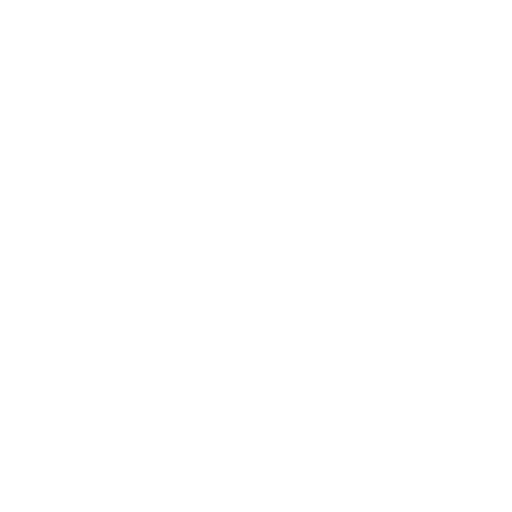
t = 0.00 s
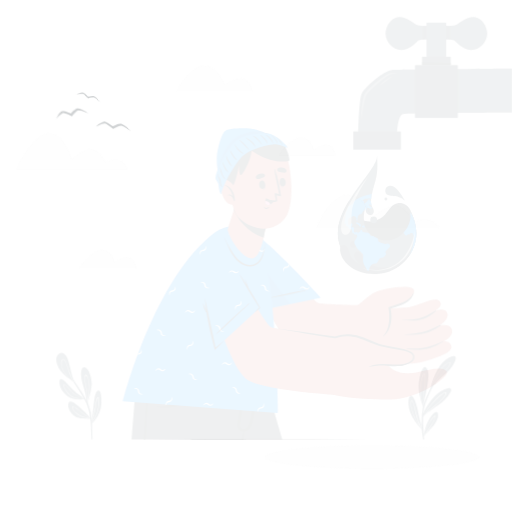
t = 0.15 s
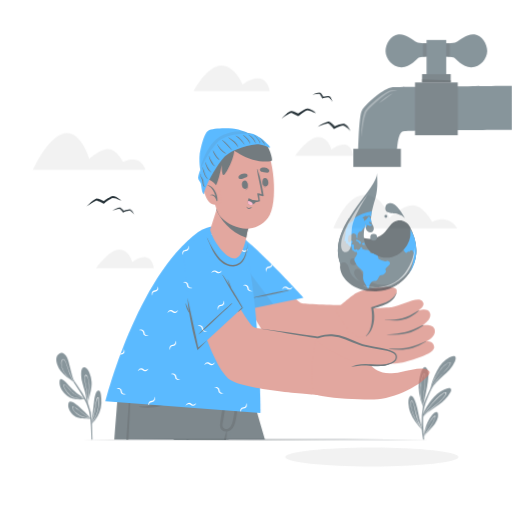
t = 0.45 s
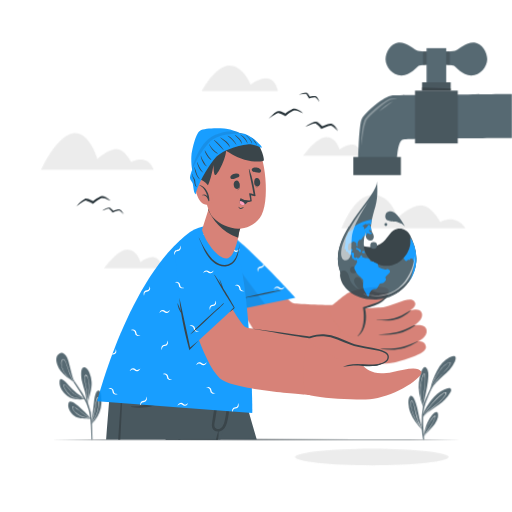
t = 0.60 s
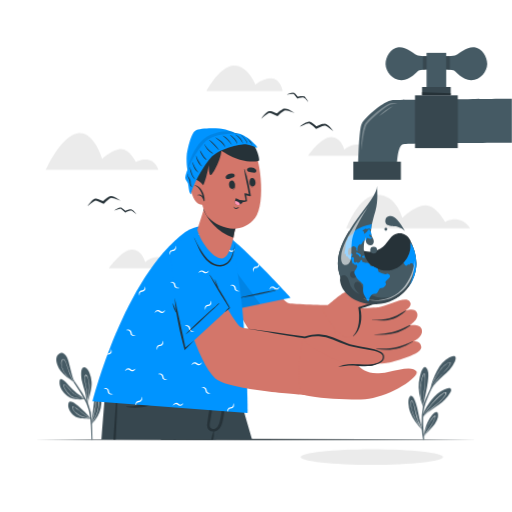
t = 0.80 s
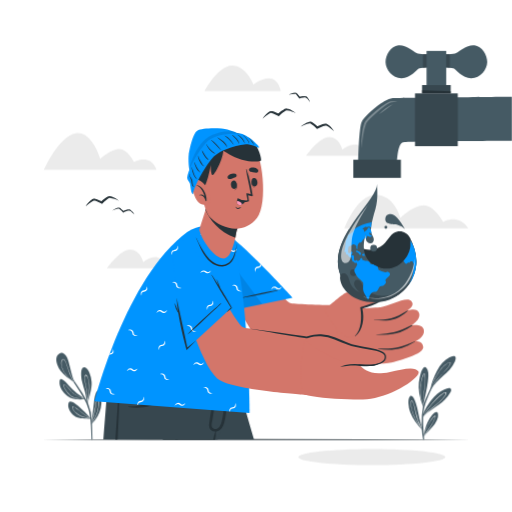
t = 1.00 s

The animated SVG that drew these frames (rendered in a browser with its animation timeline set to each time). Animation: 7 CSS @keyframes rules; one cycle of 1.00 s.

<svg class="animated" id="freepik_stories-world-water-day" xmlns="http://www.w3.org/2000/svg" viewBox="0 0 500 500" version="1.1" xmlns:xlink="http://www.w3.org/1999/xlink" xmlns:svgjs="http://svgjs.com/svgjs"><style>svg#freepik_stories-world-water-day:not(.animated) .animable {opacity: 0;}svg#freepik_stories-world-water-day.animated #freepik--background-complete--inject-58 {animation: 1s 1 forwards cubic-bezier(.36,-0.01,.5,1.38) slideLeft;animation-delay: 0s;}svg#freepik_stories-world-water-day.animated #freepik--Shadow--inject-58 {animation: 1s 1 forwards cubic-bezier(.36,-0.01,.5,1.38) zoomOut;animation-delay: 0s;}svg#freepik_stories-world-water-day.animated #freepik--Plant--inject-58 {animation: 1s 1 forwards cubic-bezier(.36,-0.01,.5,1.38) fadeIn;animation-delay: 0s;}svg#freepik_stories-world-water-day.animated #freepik--Table--inject-58 {animation: 1s 1 forwards cubic-bezier(.36,-0.01,.5,1.38) zoomIn;animation-delay: 0s;}svg#freepik_stories-world-water-day.animated #freepik--Character--inject-58 {animation: 1s 1 forwards cubic-bezier(.36,-0.01,.5,1.38) slideRight;animation-delay: 0s;}svg#freepik_stories-world-water-day.animated #freepik--drop-of-water--inject-58 {animation: 1s 1 forwards cubic-bezier(.36,-0.01,.5,1.38) slideDown;animation-delay: 0s;}svg#freepik_stories-world-water-day.animated #freepik--Birds--inject-58 {animation: 1s 1 forwards cubic-bezier(.36,-0.01,.5,1.38) lightSpeedLeft;animation-delay: 0s;}svg#freepik_stories-world-water-day.animated #freepik--Faucet--inject-58 {animation: 1s 1 forwards cubic-bezier(.36,-0.01,.5,1.38) slideDown;animation-delay: 0s;}            @keyframes slideLeft {                0% {                    opacity: 0;                    transform: translateX(-30px);                }                100% {                    opacity: 1;                    transform: translateX(0);                }            }                    @keyframes zoomOut {                0% {                    opacity: 0;                    transform: scale(1.5);                }                100% {                    opacity: 1;                    transform: scale(1);                }            }                    @keyframes fadeIn {                0% {                    opacity: 0;                }                100% {                    opacity: 1;                }            }                    @keyframes zoomIn {                0% {                    opacity: 0;                    transform: scale(0.5);                }                100% {                    opacity: 1;                    transform: scale(1);                }            }                    @keyframes slideRight {                0% {                    opacity: 0;                    transform: translateX(30px);                }                100% {                    opacity: 1;                    transform: translateX(0);                }            }                    @keyframes slideDown {                0% {                    opacity: 0;                    transform: translateY(-30px);                }                100% {                    opacity: 1;                    transform: translateY(0);                }            }                    @keyframes lightSpeedLeft {              from {                transform: translate3d(-50%, 0, 0) skewX(20deg);                opacity: 0;              }              60% {                transform: skewX(-10deg);                opacity: 1;              }              80% {                transform: skewX(2deg);              }              to {                opacity: 1;                transform: translate3d(0, 0, 0);              }            }        </style><g id="freepik--background-complete--inject-58" class="animable" style="transform-origin: 250px 162.997px;"><path d="M457.25,223H336.31s12-32.75,30.44-32.75S391,212.83,391,212.83s12.45-12.29,22.68-12.29,19.12,16.23,19.12,16.23S447.25,208.05,457.25,223Z" style="fill: rgb(235, 235, 235); transform-origin: 396.78px 206.625px;" id="elp59je2cxac" class="animable"></path><path d="M355.43,152H298.9s12.63-18.3,22.58-18.3,12.89,12.2,12.89,12.2,7-5.69,13.53-4.68S355.43,152,355.43,152Z" style="fill: rgb(235, 235, 235); transform-origin: 327.165px 142.85px;" id="elcr1l7rgg0hf" class="animable"></path><path d="M160.92,262H104.4S117,243.66,127,243.66s12.89,12.2,12.89,12.2,7-5.7,13.53-4.68S160.92,262,160.92,262Z" style="fill: rgb(235, 235, 235); transform-origin: 132.66px 252.83px;" id="elkeo8sd30cng" class="animable"></path><path d="M152.84,165.82H42.75S57.82,132.16,74,130.05s23.84,25,23.84,25,10.41-9.59,18.59-9.59,14.49,12.62,14.49,12.62S147.23,149.46,152.84,165.82Z" style="fill: rgb(235, 235, 235); transform-origin: 97.795px 147.876px;" id="ela3qxerznnh9" class="animable"></path><path d="M274.15,88.78H199.77S212.55,64.39,226.41,64s21.14,18.45,21.14,18.45S269.11,65.19,274.15,88.78Z" style="fill: rgb(235, 235, 235); transform-origin: 236.96px 76.387px;" id="eltu23dt5vjze" class="animable"></path></g><g id="freepik--Shadow--inject-58" class="animable" style="transform-origin: 363.115px 446.285px;"><path d="M434.92,446.29c0,4.34-32.15,7.86-71.8,7.86s-71.81-3.52-71.81-7.86,32.15-7.87,71.81-7.87S434.92,441.94,434.92,446.29Z" style="fill: rgb(235, 235, 235); transform-origin: 363.115px 446.285px;" id="eldb0bca6gtbg" class="animable"></path></g><g id="freepik--Plant--inject-58" class="animable" style="transform-origin: 249.993px 387.051px;"><path d="M82.66,389.94c-5.71.2-12.08.52-16.81-3.18-4.37-3.42-8.27-8.52-7.69-14.37.17-1.67.55-2.7,2.34-2,2.72,1.08,4.82,4.09,6.71,6.2a58.61,58.61,0,0,0,7.92,7.51c2,1.56,4.23,2.91,6.3,4.42l.78.57.29.22h.16a.28.28,0,0,1,.24.12.32.32,0,0,1-.24.48Z" style="fill: rgb(69, 90, 100); transform-origin: 70.5233px 380.108px;" id="el1k45xdm01s3" class="animable"></path><path d="M82.94,389.56c-5-.09-10.44.14-14.45-3.27a23.31,23.31,0,0,1-4.67-5.66c-.58-.95-2.32-3.77-1.6-4.89,1.31-2,7.29,6.24,8.12,7a24.6,24.6,0,0,0,11.09,5.76l.78.57a27.31,27.31,0,0,1-8.33-3.2c-3.57-2.12-5.55-5.26-8.34-8.2-.6-.64-2.42-2.77-3.1-1.44-.45.87,1.23,3.63,1.59,4.22a23.13,23.13,0,0,0,4.41,5.39c4,3.5,9.4,3.37,14.46,3.58A.3.3,0,0,1,82.94,389.56Z" style="fill: rgb(255, 255, 255); transform-origin: 72.4941px 382.494px;" id="elkqz5ty0659r" class="animable"></path><path d="M85.81,393.42c0,.22-.09.44-.14.66v0a.19.19,0,0,1-.11.12.25.25,0,0,1-.3-.12.15.15,0,0,1,0-.13l0-.09.06-.2h0s0-.05,0-.07c-1-3.78-1.4-7.71-2.47-11.49-1-3.61-2.28-7.15-3-10.83-.46-2.33-2.07-14,3.06-12.53,2.28.65,3.84,3.94,4.7,5.91A23.89,23.89,0,0,1,89.48,373C89.86,380.14,87.25,386.61,85.81,393.42Z" style="fill: rgb(69, 90, 100); transform-origin: 84.3817px 376.413px;" id="elnuqvhqgay6e" class="animable"></path><path d="M87.46,378.91a28.1,28.1,0,0,0-.83-7.91c-.23-.89-1.34-5.18-2.8-5.07-.93.06-1.09,1.91-1.17,2.52-.33,2.59.51,5.24,1,7.77a106,106,0,0,1,1.89,15.56c0,.33-.1.67-.13,1s-.07.55-.11.83a2.4,2.4,0,0,0,0,.28l0,.22a.24.24,0,0,0,.3.12l.09-.64c0,.18,0,.34,0,.52,0,0,0,0,0,0,0-.18.07-.36.1-.54l0-.12c0-.29,0-.58,0-.87A116.48,116.48,0,0,0,87.46,378.91Zm-1.74,11.77c-.14-3.06-.44-6.11-.88-9.13-.34-2.45-.8-4.86-1.32-7.27a25.17,25.17,0,0,1-.65-4.13c-.05-1.06.11-5,2.13-2.56,1.46,1.77,1.82,5.54,2,7.71a38.84,38.84,0,0,1-.14,7.23C86.58,385.26,86.13,388,85.72,390.68Z" style="fill: rgb(255, 255, 255); transform-origin: 85.0325px 380.087px;" id="elm2yn5duqa9a" class="animable"></path><path d="M88.89,409.09h0l-.21,0c-5.22-.26-12.18.23-16.52-3.23-3.21-2.55-6.36-7.6-5.35-11.87,1.15-4.83,7.67,1,9.39,2.36A159.59,159.59,0,0,1,89,408.83l.07.09v0C89.11,409,89,409.07,88.89,409.09Z" style="fill: rgb(69, 90, 100); transform-origin: 77.8482px 400.599px;" id="el55stehheqkp" class="animable"></path><path d="M89.07,408.94l-.91-.56c-3.43-2.16-6.78-4.48-10-6.95-.82-.62-6.7-5.85-7.58-4-.53,1.13,1.41,3.43,2,4.21a16.15,16.15,0,0,0,4,3.55c3.48,2.17,7.71,2.63,11.65,3.68a5.54,5.54,0,0,1,.55.14l.1.06h0C89,409.07,89.11,409,89.07,408.94Zm-10.34-3a16.33,16.33,0,0,1-4.5-3.05c-.88-.83-4-4-3.15-5.24.44-.68.8-.32,1.63.09a9.4,9.4,0,0,1,1.11.64c.88.57,1.68,1.24,2.5,1.89,1.43,1.15,2.88,2.26,4.37,3.34,2.43,1.77,4.92,3.43,7.47,5C85,407.69,81.72,407.31,78.73,406Z" style="fill: rgb(255, 255, 255); transform-origin: 79.7838px 403.053px;" id="el3k0nnj6gb9j" class="animable"></path><path d="M98.43,398.33a31,31,0,0,1-9,15.64l-.1.06a.26.26,0,0,1-.27-.1.22.22,0,0,1,0-.3l.26-.27c.87-7.1,1.82-14.16,2.55-21.28.17-1.68,1.49-12.36,4.77-10.62,2,1.07,2.16,5.45,2.33,7.42A31.26,31.26,0,0,1,98.43,398.33Z" style="fill: rgb(69, 90, 100); transform-origin: 94.0558px 397.653px;" id="elplgd0x4yfr" class="animable"></path><path d="M96.53,388.82c-.18-.6-.49-1.21-1.15-.79-1.27.79-1.78,5.82-2,7.21-.88,5.72-2.23,11.23-3.61,16.84-.12.47-.23.94-.35,1.42l-.32.43a.22.22,0,0,0,.27.09,1,1,0,0,1,0-.14l.43-.57h0A36.61,36.61,0,0,0,95,403.22a35,35,0,0,0,1.52-7C96.79,394,97.2,391,96.53,388.82Zm-6.7,24.1c-.06.1-.13.18-.2.28q.11-.29.18-.57a104.22,104.22,0,0,0,3.2-13c.38-2.24.62-4.5,1.08-6.72.19-.94.65-3.62,1.43-4.05s.76.61.84,1.21c.06.43.06,1.22.07,1.63A36,36,0,0,1,89.83,412.92Z" style="fill: rgb(255, 255, 255); transform-origin: 92.9968px 400.963px;" id="elilwkga9ixc" class="animable"></path><path d="M90.34,429.28h-1l-.06-2.75c-.13-3.71-.28-7.42-.5-11.13-.12-2.12-.28-4.22-.5-6.3a1.48,1.48,0,0,1,0-.21c0-.17,0-.34-.07-.51a5.17,5.17,0,0,0-.07-.55,44.89,44.89,0,0,0-3.58-13.64c-.67-1.44-1.39-2.85-2.15-4.25l-.23-.4a.27.27,0,0,0-.06-.1c-.07-.15-.15-.28-.23-.42s-.11-.2-.18-.31c-2.41-4.25-5.18-8.31-7.8-12.41-.75-1.16-1.5-2.34-2.24-3.52a2.39,2.39,0,0,1-.13-.21c-.06-.08-.11-.17-.17-.26-3.29-5.2-6.53-10.44-9.95-15.54-.13-.18.18-.35.3-.17,2.31,3.39,4.7,6.71,7.08,10.06.31.44.62.9.94,1.34.63.88,1.25,1.76,1.87,2.65,1.24,1.77,2.46,3.54,3.66,5.34a149.41,149.41,0,0,1,9.61,15.55c.21.41.4.82.6,1.23s.25.52.35.77.28.6.41.9a48.1,48.1,0,0,1,3.51,16.45c0,.39.06.79.08,1.19,0,.17,0,.36,0,.55s0,.19,0,.29,0,.25,0,.38h0v.28c0,.34,0,.67.05,1,.15,3.71.25,7.42.33,11.12C90.25,426.91,90.3,428.09,90.34,429.28Z" style="fill: rgb(69, 90, 100); transform-origin: 75.8644px 392.902px;" id="el6rp2mbgykqc" class="animable"></path><path d="M59.17,362.07c-2.86-3.84-6.53-11.78-2.31-15.9a4.48,4.48,0,0,1,6-.44c2.23,1.61,3.23,4.65,4,7.17,1.93,6.73,3.21,13.58,5.62,20.18,0,0,.2.56.26.7s-.17.2-.22.06l-.24-.64C67.65,369.9,62.56,366.63,59.17,362.07Z" style="fill: rgb(69, 90, 100); transform-origin: 63.8484px 359.35px;" id="el73jluanyi7v" class="animable"></path><path d="M72.44,373.09l-.07-.11a48.77,48.77,0,0,1-2.68-5,97.62,97.62,0,0,1-4.11-11c-.46-1.44-2.51-8.51-5-5.69-1.07,1.19-.92,3.29-.75,4.74a17.86,17.86,0,0,0,2.2,6.62c2.27,4.08,5.79,7.17,9.49,9.92L72,373c0,.06.07.11.1.18l.07.11a.13.13,0,0,0,.06.05.17.17,0,0,0,.23-.09A.22.22,0,0,0,72.44,373.09Zm-1.12-.78a38,38,0,0,1-8-8.07,20.46,20.46,0,0,1-2.62-5.35,16.26,16.26,0,0,1-.56-2.6,10.92,10.92,0,0,1-.12-2c.05-1.45.65-3,1.51-3.19,1.06-.19,1.41.43,2.11,1.65a12.49,12.49,0,0,1,.63,1.27c.47,1.09.83,2.23,1.19,3.35.59,1.87,1.19,3.73,1.87,5.57.45,1.25.93,2.49,1.47,3.7a49.27,49.27,0,0,0,3.13,6.09Z" style="fill: rgb(255, 255, 255); transform-origin: 66.0885px 361.994px;" id="el6hl4h3uco86" class="animable"></path><path d="M417.83,372.82c-.48,3.81-1.2,7.59-2,11.34-.43,2.14-.89,4.27-1.32,6.41-.48,2.35-1.18,4.74-.54,7.12h0a1.35,1.35,0,0,1,0,.33l0,0a.28.28,0,0,1-.49-.08,1.24,1.24,0,0,1,0-.16l0-.05a9.08,9.08,0,0,1-.82-2,50.46,50.46,0,0,1-1.9-5.51,48.24,48.24,0,0,1-1.85-11.76A40.16,40.16,0,0,1,410,367.93c.68-2.76,1.64-6.89,3.71-9,1.87-1.91,3.43,1.15,4,2.71C418.86,365.15,418.27,369.21,417.83,372.82Z" style="fill: rgb(69, 90, 100); transform-origin: 413.636px 378.227px;" id="elqa68s1ecp67" class="animable"></path><path d="M414.41,364.73c-1.39,0-2.4,4.49-2.89,6.43a38.78,38.78,0,0,0-1.19,9.35,50.24,50.24,0,0,0,2.88,16.61c.07.21.14.44.22.65l0,.05a.83.83,0,0,0,0,.15.29.29,0,0,0,.5.09c-.09-.47-.16-.93-.22-1.4s-.09-.84-.12-1.26c-.38-4.56.28-9.22.85-13.75C415.19,376.34,416.26,364.74,414.41,364.73Zm-1,31.57c.07.62.17,1.23.29,1.83-.14-.44-.29-.88-.42-1.33a55.35,55.35,0,0,1-2.62-14.65,39.91,39.91,0,0,1,.61-8.38,37.84,37.84,0,0,1,1.08-4.38c.2-.6,1.21-4.36,2.06-4.17.61.13.75,3.51.76,3.58,0,.68,0,1.36,0,2,0,1.4-.11,2.8-.23,4.19-.26,3-.7,6-1.06,9A52.18,52.18,0,0,0,413.41,396.3Z" style="fill: rgb(255, 255, 255); transform-origin: 412.883px 381.449px;" id="el7p3r6ewbkld" class="animable"></path><path d="M439.71,383.35c-2.55,5-6.85,8.79-11.28,12-2.38,1.75-4.84,3.39-7.26,5.08a39.67,39.67,0,0,0-6.27,4.82l-.24.26a10.59,10.59,0,0,0-1.3,1.79.14.14,0,0,1-.12.08,1.43,1.43,0,0,1-.08.22.05.05,0,0,1-.1,0l0-.25v0a.16.16,0,0,1,0-.19.59.59,0,0,0,0-.08,2,2,0,0,1,0-.24c.72-5.82,4.79-11.7,8.23-16.18s7.69-8.44,13-10.49c1.34-.51,4.38-1.93,5.73-.84S440.26,382.29,439.71,383.35Z" style="fill: rgb(69, 90, 100); transform-origin: 426.846px 393.289px;" id="elycd1pxajvyc" class="animable"></path><path d="M435.77,383.37c-1.21-1.21-4.78,1.78-5.67,2.48a59.7,59.7,0,0,0-7.39,7.18,53.21,53.21,0,0,0-9.43,13.65h0l-.12.16c0,.09,0,.17,0,.25a.3.3,0,0,0,0,.08.16.16,0,0,0,0,.2c.07-.07.12-.15.18-.21.44-.55.91-1.08,1.39-1.6l.24-.26a116.72,116.72,0,0,1,11-9.75,54.51,54.51,0,0,0,7.35-7.14C433.85,387.74,436.79,384.39,435.77,383.37ZM434.66,386c-3,5-8.23,8.64-12.66,12.28a60.4,60.4,0,0,0-8.4,8A56.7,56.7,0,0,1,422.32,394a76,76,0,0,1,6-6.17,30.15,30.15,0,0,1,3.64-2.91,11.88,11.88,0,0,1,2.46-1.33C436.11,383.11,435.17,385.18,434.66,386Z" style="fill: rgb(255, 255, 255); transform-origin: 424.554px 395.227px;" id="elncqazy3f75b" class="animable"></path><path d="M412.55,419.21a.28.28,0,0,1-.26.14l.07.09a.09.09,0,0,1,0,.13.08.08,0,0,1-.12,0c-4.72-4.8-9.26-10.63-11.61-17a26.37,26.37,0,0,1-1.69-8.37c-.05-2-.15-5.9,1.52-7.33,3.37-2.87,6.45,9.3,6.9,11.13.84,3.35,1.39,6.76,2.16,10.11.85,3.68,2,7.29,3.06,10.89A.23.23,0,0,1,412.55,419.21Z" style="fill: rgb(69, 90, 100); transform-origin: 405.756px 403.016px;" id="elw7z23y6mtbn" class="animable"></path><path d="M412.55,419.2c-.18-.31-.36-.61-.53-.93A57,57,0,0,1,406,401.92a52,52,0,0,0-2.24-8.51c-.28-.67-1.12-3.27-2.23-2-.58.69-.1,5.6.13,6.87a35.76,35.76,0,0,0,2.74,8.36,59.22,59.22,0,0,0,7.73,12.55l.26.34a.09.09,0,0,0,0-.13l-.06-.08A.31.31,0,0,0,412.55,419.2Zm-6.84-10.45a41.73,41.73,0,0,1-3.24-8.11,30.34,30.34,0,0,1-.71-3.41,19.32,19.32,0,0,1-.23-2.72c0-2.22.2-2.8.57-2.88s.55.2,1.2,1.52a14.53,14.53,0,0,1,.95,2.71c.34,1.31.65,2.63.93,3.95.57,2.65,1.11,5.32,1.88,7.91a43.68,43.68,0,0,0,4.69,10.63A67.42,67.42,0,0,1,405.71,408.75Z" style="fill: rgb(255, 255, 255); transform-origin: 406.902px 405.298px;" id="elnczvorcj52" class="animable"></path><path d="M427.68,407.54a16.54,16.54,0,0,1-3.09,6.43c-2.8,3.87-6.38,7.08-9.44,10.74-.45.54-.9,1.1-1.33,1.67-.05.06-.4.87-.39.8s.05-.32.15-.84h0c.5-2.56,2.1-10.29,4.11-14.25a34.16,34.16,0,0,1,4.47-7c.86-1,2.9-3.1,4.43-2.64S427.92,406.31,427.68,407.54Z" style="fill: rgb(69, 90, 100); transform-origin: 420.637px 414.785px;" id="elqwnahutdhej" class="animable"></path><path d="M425.19,406c-1.64-1-5.86,6.52-6.43,7.5A47.56,47.56,0,0,0,414,425c-.14.45-.25.9-.37,1.36l-.16.84s.36-.73.4-.8l.22-.3,1.11-1.37c1.83-2.74,3.72-5.46,5.5-8.25a44.68,44.68,0,0,0,3.41-6.27C424.27,409.7,425.91,406.42,425.19,406Zm-.47,2.12c-2.33,6.56-7.08,11.73-10.71,17.56l-.18.28.15-.51a54.79,54.79,0,0,1,3.85-9.58,53.57,53.57,0,0,1,3.24-5.4,26.65,26.65,0,0,1,2-2.81c.34-.37,1.3-1.35,1.63-1.19S424.87,407.67,424.72,408.1Z" style="fill: rgb(255, 255, 255); transform-origin: 419.421px 416.554px;" id="ely89blzmokk9" class="animable"></path><path d="M444.13,353.39c-4.87,11.18-17.64,16.39-23.18,27.17,0,0,0,0,0,.05-.17.33-.33.66-.49,1a.22.22,0,0,1-.37.06.16.16,0,0,1,0-.18l.12-.25c.86-6.72,3.62-13.64,6.83-19.57,2.8-5.16,6.63-10,11.93-12.69,1.31-.67,3.86-2.09,5.32-1S444.73,352,444.13,353.39Z" style="fill: rgb(69, 90, 100); transform-origin: 432.551px 364.664px;" id="elkm127witg" class="animable"></path><path d="M439.75,353.87c-.62-.46-1.56.09-2.09.37a18.66,18.66,0,0,0-3.69,2.52,30.7,30.7,0,0,0-5.89,7,63.33,63.33,0,0,0-6.95,14.07c-.37,1.12-.69,2.25-1,3.41,0,.14-.06.28-.1.42a.23.23,0,0,0,.37-.05c.15-.34.31-.65.46-1l.05-.09a37.15,37.15,0,0,1,3.47-6.37,87,87,0,0,1,7.29-8.64C432.7,364.44,441.89,355.43,439.75,353.87Zm-.78,2.58c-1.48,2.63-3.77,4.78-5.78,7s-4.06,4.49-6,6.77a42.19,42.19,0,0,0-4.26,5.82,32.86,32.86,0,0,0-2.67,5.38,46,46,0,0,1,1.91-5.59s0,0,0-.07a83.37,83.37,0,0,1,4.72-9.4.67.67,0,0,0,.06-.12,38.73,38.73,0,0,1,5.39-7.51,21.67,21.67,0,0,1,3.83-3.26c1.6-1,3-1.71,3.4-1.2S439.41,355.68,439,356.45Z" style="fill: rgb(255, 255, 255); transform-origin: 430.051px 367.712px;" id="elqwycx71tpbd" class="animable"></path><path d="M427.13,366.49c-1.46,3.16-2.86,6.35-4.24,9.56-.66,1.5-1.3,3-1.94,4.5l-.05.09-.69,1.63c-2.11,4.91-4.43,9.93-5.72,15.13a45,45,0,0,0-1.16,8.4c0,.29,0,.58-.05.88h0c0,.16,0,.32,0,.48a2.44,2.44,0,0,0,0,.27c-.09,2.45-.05,4.91,0,7.3.07,3.34.35,6.65.67,10a1.5,1.5,0,0,0,0,.29c0,.15,0,.3,0,.45l0,.23,0,.42c.11,1.07.21,2.13.29,3.2h-1a64.55,64.55,0,0,1-1.23-9.84,1.55,1.55,0,0,1,0-.21q0-.48-.06-1c0-.4,0-.79,0-1.19,0-1-.06-1.9-.08-2.84a70.08,70.08,0,0,1,1.17-16.49c0-.15.07-.29.11-.44a.65.65,0,0,1,0-.19c0-.1,0-.21.07-.32l.13-.5c.08-.3.17-.6.26-.9l.08-.26a107.47,107.47,0,0,1,5.62-13.58c.37-.8.75-1.6,1.13-2.4l.63-1.32,1-2s0,0,0-.07c1.56-3.14,3.18-6.25,4.72-9.4C427,366.23,427.2,366.34,427.13,366.49Z" style="fill: rgb(69, 90, 100); transform-origin: 419.468px 397.813px;" id="ela13tx7z5p3h" class="animable"></path></g><g id="freepik--Table--inject-58" class="animable" style="transform-origin: 249.995px 429.28px;"><polygon points="459.39 429.28 407.05 429.52 354.7 429.61 250 429.78 145.3 429.61 92.95 429.53 40.6 429.28 92.95 429.04 145.3 428.95 250 428.78 354.7 428.95 407.05 429.04 459.39 429.28" style="fill: rgb(38, 50, 56); transform-origin: 249.995px 429.28px;" id="elnoih06zn7w" class="animable"></polygon></g><g id="freepik--Character--inject-58" class="animable" style="transform-origin: 253.097px 277.327px;"><path d="M210,251.72c10.83,29.52,38.87,86.77,59.69,95.46,17.67,7.37,59.84,8.27,72.43,7.72,6.66-.29-5-56.93-12.12-56.81-7.31.12-40.67-.86-45.9-1.86s-33.88-36.27-51.73-55C209.84,217.71,201.1,227.54,210,251.72Z" style="fill: rgb(211, 118, 106); transform-origin: 275.336px 291.415px;" id="elru34m1hudp" class="animable"></path><path d="M333.63,354.45c6.72.74,38.23,1.62,46.93-.13s33.37-8.62,32.7-15.42-8.05-5.36-8.05-5.36,10-4.55,8.66-11.33-12.7-4.18-12.7-4.18,9.88-5.42,8.11-12.09-12.82-2.13-12.82-2.13,9.27-4.53,5.5-9.42c-4.54-5.87-20.69,4.41-30.44,5.63-2.22.28-45.28,2.4-45.28,2.4Z" style="fill: rgb(211, 118, 106); transform-origin: 370.117px 323.966px;" id="eleac9ms3ng3" class="animable"></path><path d="M397.42,303.44c-11.89,7.53-18.4,8.77-32.26,8.79-.27,0-.33.4-.05.43,13.58,1.21,22,.84,32.7-8.67C398.34,303.53,398,303.08,397.42,303.44Z" style="fill: rgb(38, 50, 56); transform-origin: 381.5px 308.232px;" id="eloiou1epjrx" class="animable"></path><path d="M402.1,317.41c-13,6.75-20.08,8.15-34.59,9.25-.21,0-.2.36,0,.36,14.33.12,22.69-.45,34.83-8.9C402.89,317.74,402.7,317.1,402.1,317.41Z" style="fill: rgb(38, 50, 56); transform-origin: 385.011px 322.18px;" id="elqx9vylit92" class="animable"></path><path d="M404.47,333.57c-13.09,5.62-20.75,7.49-35,6.74a.26.26,0,0,0-.05.52c14.43,2.18,24-.09,35.16-6.85C405.36,333.52,405.29,333.21,404.47,333.57Z" style="fill: rgb(38, 50, 56); transform-origin: 387.155px 337.522px;" id="elgetkhzog19h" class="animable"></path><path d="M317.39,302.27s12.9-12,19.73-16.06,37.83-9.71,39.44-3.08c2.07,8.55-15.18,15.35-24.06,17.57,0,0,4.81,19.79-6.52,27.35S317.39,302.27,317.39,302.27Z" style="fill: rgb(211, 118, 106); transform-origin: 347.06px 304.623px;" id="elj8dtxhaw2u" class="animable"></path><path d="M376.36,285.67c-3.74,9.16-15.59,11.33-24.05,14.13a.82.82,0,0,0-.44,1.27c1.47,8.42,1.08,20.74-5.34,27.09a.2.2,0,0,0,.26.31c7.81-5.87,9.18-17.94,7-27.07,8.72-2.74,20.5-5.43,22.67-15.7C376.46,285.64,376.38,285.61,376.36,285.67Z" style="fill: rgb(38, 50, 56); transform-origin: 361.46px 307.077px;" id="ellkp77bns7u" class="animable"></path><path d="M228,302.72l57.53-12s-40.5-44.51-60.72-59.87c-21.07-16-30.37-12.62-18.24,20.26C218.79,284.2,228,302.72,228,302.72Z" style="fill: rgb(0, 148, 255); transform-origin: 243.354px 262.14px;" id="els3iqxp92kqj" class="animable"></path><path d="M234.54,283.83a3,3,0,0,1-1.29-.45,2.42,2.42,0,0,1-1.12-2.13,3.32,3.32,0,0,0-2.09-3,3.39,3.39,0,0,0-1.74-.1,15.33,15.33,0,0,0-1.61.33c.55.12,1.06.19,1.61.29a3.42,3.42,0,0,1,1.32.41,2.48,2.48,0,0,1,1.18,2.07,3.25,3.25,0,0,0,2,3,3,3,0,0,0,1.74.19c.55-.13,1.06-.19,1.58-.32A11.63,11.63,0,0,0,234.54,283.83ZM203.5,234a2.77,2.77,0,0,1-1.33-.45,2.55,2.55,0,0,1-.66-.65c.07.51.15,1.05.26,1.61a3.25,3.25,0,0,0,1.73.14,12.54,12.54,0,0,0,1.57-.33A14.57,14.57,0,0,0,203.5,234Zm50.9,24a3,3,0,0,1-.39,1.17,2.41,2.41,0,0,1-2.06,1.2,3.19,3.19,0,0,0-3,2,2.55,2.55,0,0,0-.16,1.73c.09.54.16,1.06.28,1.57a13.23,13.23,0,0,0,.33-1.57,3,3,0,0,1,.45-1.29A2.39,2.39,0,0,1,252,261.7a3.26,3.26,0,0,0,3-2.09,2.69,2.69,0,0,0,.16-.89ZM230,244.12a2.88,2.88,0,0,1-1.23.6,2.37,2.37,0,0,1-2.28-.7,3.28,3.28,0,0,0-3.57-.61,3.07,3.07,0,0,0-1.32,1.16c-.3.45-.64.87-.9,1.35.48-.29.9-.61,1.35-.9a2.59,2.59,0,0,1,1.22-.64,2.42,2.42,0,0,1,2.32.57,3.17,3.17,0,0,0,3.5.74,3.22,3.22,0,0,0,1.39-1.12c.29-.45.61-.87.87-1.36C230.83,243.51,230.41,243.83,230,244.12Zm43.85,36.78a2.76,2.76,0,0,1-1.22.61,2.37,2.37,0,0,1-2.28-.7,3.29,3.29,0,0,0-3.57-.61,3.07,3.07,0,0,0-1.32,1.16c-.3.45-.64.87-.91,1.35.49-.29.91-.61,1.36-.9a2.54,2.54,0,0,1,1.22-.64,2.43,2.43,0,0,1,2.32.57,3.17,3.17,0,0,0,3.5.74,3.22,3.22,0,0,0,1.39-1.12c.29-.46.61-.88.87-1.36C274.69,280.3,274.27,280.62,273.81,280.9Z" style="fill: rgb(255, 255, 255); transform-origin: 238.36px 258.696px;" id="elw4s0n3k7ts" class="animable"></path><path d="M229.84,292c1.34-.45,2.74-.7,4.11-1l4.22-1c2.85-.67,5.71-1.29,8.57-1.9,5.72-1.21,11.44-2.44,17.18-3.56,1.58-.3,3.16-.6,4.74-.87s3.36-.44,5-.72c.11,0,.12.14,0,.16-1.4.34-2.79.8-4.19,1.15s-2.89.7-4.35,1q-4.28.95-8.58,1.83c-5.64,1.15-11.28,2.32-16.95,3.35l-4.74.85c-1.66.3-3.33.7-5,.85C229.8,292.17,229.75,292,229.84,292Z" style="fill: rgb(38, 50, 56); transform-origin: 251.768px 287.547px;" id="el1zcmxj7wpr9" class="animable"></path><g id="el4axhuvhke9p"><path d="M255.93,296.91,228,302.72s-9.23-18.52-21.44-51.6c-5.14-14-6.43-22.59-4.59-26.69Z" style="opacity: 0.1; transform-origin: 228.553px 263.575px;" class="animable"></path></g><path d="M248,429.28H159.13c-.73-2.86-1.44-5.68-2.15-8.45-.81-3.18-1.61-6.29-2.37-9.32-.17-.67-.35-1.35-.52-2l-1.72-6.78c-.34-1.34-.68-2.65-1-4s-.67-2.63-1-3.9c-.09-.34-.17-.68-.26-1l-.27-1.09c-.11-.45-.22-.88-.33-1.31v0c-.13-.46-.24-.91-.35-1.36-.23-.85-.44-1.7-.64-2.52-.32-1.22-.62-2.41-.92-3.57-.12-.5-.26-1-.38-1.51-.21-.81-.42-1.59-.61-2.37l-.38-1.52c-.53-2-1-3.95-1.46-5.74-.13-.47-.24-.94-.36-1.39-.19-.77-.39-1.52-.57-2.24-.12-.45-.23-.88-.33-1.31-.4-1.53-.76-2.93-1.06-4.16-.09-.32-.17-.64-.25-.94-.2-.81-.39-1.53-.55-2.17-.07-.26-.12-.51-.19-.74s-.13-.49-.18-.7-.08-.32-.12-.45-.11-.43-.15-.61-.05-.19-.07-.27c-.14-.53-.2-.8-.2-.8h86.46s2.84,9.81,7.4,25.64c.92,3.22,1.93,6.7,3,10.39C240.61,403.64,244.15,416,248,429.28Z" style="fill: rgb(55, 71, 79); transform-origin: 194.37px 393.17px;" id="el7m3f2z1r1a5" class="animable"></path><path d="M173.67,429.28h-2.21q-4.94-20.41-9.56-40.9-1.11-5-2.21-10c-.06-.31-.13-.62-.2-.93a.13.13,0,0,1,.26-.07l.09.3q1.5,5.35,3,10.73Q168.45,408.79,173.67,429.28Z" style="fill: rgb(38, 50, 56); transform-origin: 166.578px 403.28px;" id="elpxjiaq12quj" class="animable"></path><path d="M224.38,357.06l-3.81,19.1-3.13,15.67-5.33,26.7-.55,2.73-.91,4.56-.69,3.46H159.12c-.72-2.87-1.44-5.69-2.14-8.45-.81-3.18-1.61-6.29-2.37-9.32-.17-.67-.35-1.35-.52-2l-1.72-6.78c-.34-1.34-.68-2.65-1-4s-.67-2.63-1-3.9c-.09-.34-.17-.68-.26-1l-.27-1.09c-.11-.45-.22-.88-.33-1.31v0c-.13-.46-.24-.91-.35-1.36-.23-.85-.44-1.7-.64-2.52-.32-1.22-.62-2.41-.92-3.57-.13-.52-.26-1-.38-1.51-.21-.81-.42-1.59-.61-2.37l-.38-1.52c-.53-2-1-3.95-1.46-5.74-.13-.47-.24-.94-.36-1.39-.19-.77-.39-1.52-.57-2.24-.12-.45-.23-.88-.33-1.31-.4-1.53-.76-2.93-1.06-4.16-.09-.32-.17-.64-.25-.94-.2-.81-.39-1.53-.55-2.17-.07-.26-.12-.51-.19-.74s-.13-.49-.18-.7-.08-.32-.12-.45-.11-.43-.15-.61-.05-.19-.07-.27c-.14-.53-.2-.8-.2-.8Z" style="fill: rgb(38, 50, 56); transform-origin: 182.56px 393.17px;" id="elftkf5gjcbla" class="animable"></path><path d="M224.39,357v0c0,.47-.36,5.63-1.19,13.49-.24,2.3-.52,4.82-.84,7.52-.51,4.27-1.14,9-1.92,13.95-1.33,8.68-3.06,18.14-5.31,27.4-.8,3.33-1.68,6.63-2.61,9.86l-111.61,0c1.32-17,2.53-32.39,3.48-44.52,1.34-17.06,2.2-27.74,2.2-27.74l101.23,0Z" style="fill: rgb(55, 71, 79); transform-origin: 162.65px 393.09px;" id="ela2kuwkhbkqv" class="animable"></path><path d="M224.16,367.28c-.13,4-.3,8-.55,12-.27,4.31-.67,8.61-1.23,12.91,0,.16,0,.32-.06.48-.53,4-1.12,8-1.81,12.05-.64,3.74-1.11,7.77-2.77,11.22a11,11,0,0,1-2.61,3.53,7.69,7.69,0,0,1-3.57,1.84,4.8,4.8,0,0,1-.66.12h-.19a.25.25,0,0,1,.12.23c-.05,1.34,0,2.7-.16,4,0,.06,0,.11,0,.17-.14,1.16-.35,2.31-.56,3.46h-1.92s0,0,0-.07c.33-1.26.62-2.53.93-3.81s.77-2.56,1.07-3.88a.27.27,0,0,1,.09-.12,5.94,5.94,0,0,1-5.76-3.62,10.33,10.33,0,0,1-.09-5.24c.35-2.29.68-4.57,1-6.86.65-4.19,1.5-8.35,2.24-12.52.11-.63.23-1.28.34-1.91,1.5-8.49,3.06-17,4.94-25.41.07-.35.15-.7.23-1s.42-.17.4.06c-.05.56-.11,1.13-.18,1.7-.33,3.23-.71,6.45-1.16,9.65-.54,3.78-.91,7.57-1.44,11.34-.18,1.28-.36,2.57-.55,3.85-.87,6.2-1.77,12.4-2.83,18.58-.49,2.87-2.28,8,1.85,8.91a4.27,4.27,0,0,0,2.8-.35,8.77,8.77,0,0,0,3.84-4.85c1.17-3.29,1.59-6.92,2.2-10.34q1-5.67,1.8-11.35v0q1-7.1,2.11-14.19l1.14-7.23.54-3.34C223.79,367,224.16,367,224.16,367.28Z" style="fill: rgb(38, 50, 56); transform-origin: 214.148px 396.983px;" id="el4o9uzki9c79" class="animable"></path><path d="M125.4,397a56.58,56.58,0,0,0,13.76-1.85c2.08-.54,4.13-1.2,6.16-1.87a16,16,0,0,0,5.56-2.79c3.13-2.7,4.59-6.95,5.94-10.72a101.25,101.25,0,0,0,3.61-13c0-.22.37-.15.38.06a50.62,50.62,0,0,1-1.88,14.78c-1.12,4.08-2.63,8.64-5.93,11.5-3.47,3-8.18,4.06-12.62,4.61a57.94,57.94,0,0,1-15-.21A.25.25,0,0,1,125.4,397Z" style="fill: rgb(38, 50, 56); transform-origin: 142.978px 382.372px;" id="elew1ejzqus5w" class="animable"></path><path d="M117.66,366.83q-.36,9.38-.78,18.75-1,21.85-2.11,43.7h-2.09q1.42-21.9,3-43.77.7-9.35,1.42-18.69A.27.27,0,0,1,117.66,366.83Z" style="fill: rgb(38, 50, 56); transform-origin: 115.17px 397.912px;" id="elzix3knpm6nd" class="animable"></path><path d="M243.61,403.25,92.2,391.77s30.46-120.72,90.61-165.1c15.37-11.34,32.2-4.06,39.78,4.41C241.83,252.61,244.06,402.77,243.61,403.25Z" style="fill: rgb(0, 148, 255); transform-origin: 167.93px 312.048px;" id="ell0mxzy07ook" class="animable"></path><path d="M175.59,280.86a2.88,2.88,0,0,1-1.29-.45,2.38,2.38,0,0,1-1.12-2.13,3.12,3.12,0,0,0-3.84-3,15.09,15.09,0,0,0-1.6.32c.54.13,1.06.19,1.6.3a3.26,3.26,0,0,1,1.33.41,2.48,2.48,0,0,1,1.18,2.06,3.26,3.26,0,0,0,2,3,3.11,3.11,0,0,0,1.74.19c.55-.13,1.06-.19,1.57-.33A12.83,12.83,0,0,0,175.59,280.86Zm58.95,3a3,3,0,0,1-1.29-.45,2.42,2.42,0,0,1-1.12-2.13,3.32,3.32,0,0,0-2.09-3,3.39,3.39,0,0,0-1.74-.1,15.33,15.33,0,0,0-1.61.33c.55.12,1.06.19,1.61.29a3.42,3.42,0,0,1,1.32.41,2.48,2.48,0,0,1,1.18,2.07,3.25,3.25,0,0,0,2,3,3,3,0,0,0,1.74.19c.55-.13,1.06-.19,1.58-.32A11.63,11.63,0,0,0,234.54,283.83ZM206.2,383.77a2.87,2.87,0,0,1-1.31-.45,2.46,2.46,0,0,1-1.14-2.13,3.21,3.21,0,0,0-2.09-3,3.32,3.32,0,0,0-1.73-.1c-.51.1-1.06.17-1.57.3a12.44,12.44,0,0,0,1.57.31,3.43,3.43,0,0,1,1.31.42,2.44,2.44,0,0,1,1.23,2.06,3.17,3.17,0,0,0,2,3,3,3,0,0,0,1.77.2c.51-.12,1-.2,1.58-.32C207.23,383.93,206.71,383.87,206.2,383.77ZM203.5,234a2.77,2.77,0,0,1-1.33-.45,2.56,2.56,0,0,1-1.12-2.12,3.14,3.14,0,0,0-2.06-2.93,3,3,0,0,0-1.77-.13c-.52.1-1.06.17-1.58.32.52.13,1.06.19,1.58.33a3.1,3.1,0,0,1,1.32.39,2.47,2.47,0,0,1,1.22,2.05,3.31,3.31,0,0,0,2,3,3.25,3.25,0,0,0,1.78.16,12.54,12.54,0,0,0,1.57-.33A14.57,14.57,0,0,0,203.5,234ZM164,370.52a3.27,3.27,0,0,1-1.32-.44,2.46,2.46,0,0,1-1.12-2.13,3.24,3.24,0,0,0-2.09-3,3.42,3.42,0,0,0-1.75-.13c-.54.13-1.06.19-1.57.33a13.21,13.21,0,0,0,1.57.31,2.83,2.83,0,0,1,1.33.42,2.46,2.46,0,0,1,1.22,2.06,3.18,3.18,0,0,0,2,3,3.08,3.08,0,0,0,1.76.17c.52-.1,1-.17,1.58-.33C165,370.69,164.5,370.62,164,370.52Zm-53.21,14.09a3.27,3.27,0,0,1-1.32-.44,2.49,2.49,0,0,1-1.12-2.13,3.22,3.22,0,0,0-2.09-3,3.39,3.39,0,0,0-1.74-.13c-.55.13-1.06.19-1.58.33a11.62,11.62,0,0,0,1.58.31,2.94,2.94,0,0,1,1.32.42,2.47,2.47,0,0,1,1.23,2.06,3.17,3.17,0,0,0,2,3,3.09,3.09,0,0,0,1.76.17,13.93,13.93,0,0,0,1.58-.33C111.8,384.78,111.29,384.72,110.77,384.61Zm79.38-61.24a3.12,3.12,0,0,1-1.29-.42,2.44,2.44,0,0,1-1.12-2.12,3.26,3.26,0,0,0-2.09-3,2.93,2.93,0,0,0-1.74-.13c-.55.13-1.06.19-1.61.32a11.46,11.46,0,0,0,1.61.32,3.25,3.25,0,0,1,1.32.39,2.47,2.47,0,0,1,1.19,2.06,3.28,3.28,0,0,0,2,3,2.93,2.93,0,0,0,1.74.16,15.22,15.22,0,0,0,1.61-.31C191.21,323.56,190.7,323.5,190.15,323.37Zm40.13,29.69a2.68,2.68,0,0,1-1.29-.45,2.4,2.4,0,0,1-1.13-2.12,3.26,3.26,0,0,0-2.09-3,3.47,3.47,0,0,0-1.77-.09c-.51.09-1,.16-1.57.28A13.77,13.77,0,0,0,224,348a3,3,0,0,1,1.35.42,2.41,2.41,0,0,1,1.19,2.06,3.25,3.25,0,0,0,2,3,3.1,3.1,0,0,0,1.78.19c.54-.13,1.06-.19,1.57-.32A10.16,10.16,0,0,0,230.28,353.06Zm-97.4-25.52a2.65,2.65,0,0,1-1.3-.45,2.41,2.41,0,0,1-1.12-2.12,3.25,3.25,0,0,0-2.09-3,3.49,3.49,0,0,0-1.77-.1c-.52.1-1,.16-1.58.29a13.83,13.83,0,0,0,1.58.32,3.07,3.07,0,0,1,1.35.42,2.41,2.41,0,0,1,1.19,2.06,3.25,3.25,0,0,0,2,3,3.1,3.1,0,0,0,1.78.19c.54-.13,1.06-.19,1.57-.32A11.49,11.49,0,0,0,132.88,327.54Zm94.46-5.76a3.9,3.9,0,0,1-1.23.68,2.5,2.5,0,0,1-2.32-.62,3.25,3.25,0,0,0-3.51-.73,3,3,0,0,0-1.37,1.12c-.3.45-.62.87-.91,1.35.49-.29.91-.61,1.36-.9a3.25,3.25,0,0,1,1.22-.61,2.6,2.6,0,0,1,2.32.7,3.24,3.24,0,0,0,3.57.62,3.4,3.4,0,0,0,1.32-1.16c.28-.45.61-.86.86-1.35C228.2,321.17,227.79,321.49,227.34,321.78ZM173.7,241.41c-.1-.55-.17-1.07-.29-1.58a15.21,15.21,0,0,0-.33,1.58,3.21,3.21,0,0,1-.41,1.32,2.4,2.4,0,0,1-2.06,1.19,3.29,3.29,0,0,0-3,2,3.18,3.18,0,0,0-.19,1.76c.13.52.19,1,.33,1.58.16-.55.22-1.06.32-1.58a2.69,2.69,0,0,1,.45-1.31,2.45,2.45,0,0,1,2.13-1.13,3.22,3.22,0,0,0,2.95-2.09A3.16,3.16,0,0,0,173.7,241.41ZM161.15,334.1a13.22,13.22,0,0,0-.32-1.57c-.12.51-.2,1-.32,1.57a3.16,3.16,0,0,1-.39,1.32,2.39,2.39,0,0,1-2.06,1.19,3.32,3.32,0,0,0-3,2,3.37,3.37,0,0,0-.16,1.74,15,15,0,0,0,.31,1.6,11.37,11.37,0,0,0,.33-1.6,2.73,2.73,0,0,1,.45-1.29,2.39,2.39,0,0,1,2.12-1.13,3.29,3.29,0,0,0,3-2.09A3.16,3.16,0,0,0,161.15,334.1ZM143.8,281a12.83,12.83,0,0,0-.31-1.57c-.13.51-.2,1-.33,1.57a3.06,3.06,0,0,1-.39,1.32,2.38,2.38,0,0,1-2.05,1.19,3.34,3.34,0,0,0-3,2,3.42,3.42,0,0,0-.16,1.75,15.09,15.09,0,0,0,.32,1.6,13,13,0,0,0,.33-1.6,2.59,2.59,0,0,1,.45-1.29,2.39,2.39,0,0,1,2.12-1.13,3.29,3.29,0,0,0,3-2.09A3.07,3.07,0,0,0,143.8,281Zm86.46,114.13a13.39,13.39,0,0,0-.32-1.58c-.12.52-.2,1-.32,1.58a3.25,3.25,0,0,1-.39,1.32,2.41,2.41,0,0,1-2.06,1.19,3.31,3.31,0,0,0-3,2,3.39,3.39,0,0,0-.16,1.74c0,.13,0,.27.07.4l.5,0c0-.15.05-.29.07-.44a2.77,2.77,0,0,1,.45-1.29A2.41,2.41,0,0,1,227.2,399a3.29,3.29,0,0,0,3-2.09A3.17,3.17,0,0,0,230.26,395.13ZM208.22,295c-.13-.52-.19-1-.32-1.58a13.83,13.83,0,0,0-.32,1.58,3.21,3.21,0,0,1-.42,1.35,2.4,2.4,0,0,1-2.06,1.2,3.17,3.17,0,0,0-3,2,2.69,2.69,0,0,0-.16,1.73c.1.55.16,1.06.29,1.58a13.39,13.39,0,0,0,.32-1.58A3.3,3.3,0,0,1,203,300a2.41,2.41,0,0,1,2.12-1.12,3.25,3.25,0,0,0,3-2.09A3.74,3.74,0,0,0,208.22,295Zm-67.6,93.88c-.12-.55-.19-1.06-.32-1.57a12.83,12.83,0,0,0-.32,1.57,2.71,2.71,0,0,1-.42,1.32,2.34,2.34,0,0,1-2.05,1.19,3.29,3.29,0,0,0-3,2,3,3,0,0,0-.19,1.6l0,.18c0,.08,0,.18.05.26l.53,0c0-.08,0-.16.07-.24a.5.5,0,0,1,0-.12,2.52,2.52,0,0,1,.4-1.2,2.39,2.39,0,0,1,2.12-1.13,3.21,3.21,0,0,0,3-2.09A3.27,3.27,0,0,0,140.62,388.86ZM110.77,342.5c-.12-.55-.19-1.06-.32-1.58a13.39,13.39,0,0,0-.32,1.58,2.75,2.75,0,0,1-.42,1.32,2.34,2.34,0,0,1-2,1.19,2.31,2.31,0,0,0-.37,0l-.54,1.45a2.27,2.27,0,0,1,.94-.16,3.21,3.21,0,0,0,3-2.09A3.27,3.27,0,0,0,110.77,342.5Zm93.88-77.41a3,3,0,0,1-1.23.61,2.4,2.4,0,0,1-2.28-.71,3.27,3.27,0,0,0-3.56-.61,3.16,3.16,0,0,0-1.33,1.16c-.29.45-.64.87-.9,1.35.48-.29.9-.61,1.35-.9a2.59,2.59,0,0,1,1.22-.64,2.4,2.4,0,0,1,2.32.58,3.17,3.17,0,0,0,3.51.73,3.14,3.14,0,0,0,1.38-1.12c.3-.45.61-.87.88-1.36C205.52,264.48,205.1,264.8,204.65,265.09ZM229,244.64l-.3.08a2.37,2.37,0,0,1-2.28-.7,3.28,3.28,0,0,0-3.57-.61,3.07,3.07,0,0,0-1.32,1.16c-.3.45-.64.87-.9,1.35.48-.29.9-.61,1.35-.9a2.59,2.59,0,0,1,1.22-.64,2.42,2.42,0,0,1,2.32.57,3.17,3.17,0,0,0,3.5.74,1.23,1.23,0,0,0,.26-.12C229.22,245.26,229.13,245,229,244.64Zm-67,59.09a2.47,2.47,0,0,1-1.22.61,2.38,2.38,0,0,1-2.29-.7,3.25,3.25,0,0,0-3.57-.61,3.05,3.05,0,0,0-1.32,1.15c-.28.45-.64.87-.9,1.36.48-.3.9-.62,1.35-.91a2.76,2.76,0,0,1,1.23-.64,2.39,2.39,0,0,1,2.31.58,3.17,3.17,0,0,0,3.5.74,3.24,3.24,0,0,0,1.39-1.13c.29-.45.61-.87.87-1.35C162.86,303.12,162.44,303.44,162,303.73ZM133.1,360.65a2.61,2.61,0,0,1-3.54-.07,3.18,3.18,0,0,0-3.54-.64,3.44,3.44,0,0,0-1.32,1.15,12.39,12.39,0,0,0-.91,1.36,11.11,11.11,0,0,0,1.36-.91,2.89,2.89,0,0,1,1.22-.64,2.46,2.46,0,0,1,2.29.61,3.27,3.27,0,0,0,3.53.75,3.34,3.34,0,0,0,1.36-1.13c.28-.45.64-.87.9-1.35C134,360,133.55,360.36,133.1,360.65Zm46.65,33.77a2.61,2.61,0,0,1-3.54-.07,3.19,3.19,0,0,0-3.54-.64,3.52,3.52,0,0,0-1.32,1.15,12.78,12.78,0,0,0-.9,1.36,11.73,11.73,0,0,0,1.35-.9,2.68,2.68,0,0,1,1.22-.64,2.46,2.46,0,0,1,2.29.6,3.27,3.27,0,0,0,3.53.75,3.32,3.32,0,0,0,1.36-1.12c.28-.45.64-.87.9-1.36C180.62,393.8,180.2,394.13,179.75,394.42ZM198,354.77a2.89,2.89,0,0,1-1.26.61,2.49,2.49,0,0,1-2.28-.7,3.16,3.16,0,0,0-3.58-.62,3.23,3.23,0,0,0-1.31,1.16c-.3.42-.61.83-.91,1.32a12.31,12.31,0,0,0,1.36-.9,4.41,4.41,0,0,1,1.22-.65,2.5,2.5,0,0,1,2.32.62,3.15,3.15,0,0,0,4.89-.39c.28-.45.61-.87.86-1.35C198.9,354.13,198.49,354.45,198,354.77Zm45,18.3a2.56,2.56,0,0,1-1.22-.68,3.2,3.2,0,0,0-3.54-.61,2.89,2.89,0,0,0-1.32,1.15,12.31,12.31,0,0,0-.9,1.36c.48-.3.9-.61,1.35-.91a3.18,3.18,0,0,1,1.23-.67,2.4,2.4,0,0,1,2.28.61,3.39,3.39,0,0,0,2.16,1C243.05,373.88,243,373.48,243,373.07Z" style="fill: rgb(255, 255, 255); transform-origin: 172.991px 315.037px;" id="el8qvtqrrlpy" class="animable"></path><path d="M218.5,252.44c-8.83.13-20.41-15.85-23.82-27.48-.22-.8,9-28.6,10.26-34.3.26-1.18,33.89,16.57,33.89,16.57s-6.15,11.17-8.28,21.12C230.38,229.19,227,252.31,218.5,252.44Z" style="fill: rgb(211, 118, 106); transform-origin: 216.753px 221.522px;" id="elcld02wfolxm" class="animable"></path><path d="M238.83,207.22s-6.15,11.18-8.29,21.13c0,.2-.25,1.64-.67,3.74-16.66-5.32-25.19-18.14-29.22-26.9,2-6.3,3.79-12.22,4.29-14.53C205.2,189.49,238.83,207.22,238.83,207.22Z" style="fill: rgb(38, 50, 56); transform-origin: 219.74px 211.347px;" id="elvyrj0bzopq" class="animable"></path><path d="M197.67,152.64c-5,12.64-1,50.56,7.52,59.61,12.41,13.13,34.2,16,45.74.75,11.18-14.77,5.2-64.1-4.51-72.48C232.13,128.18,205,134,197.67,152.64Z" style="fill: rgb(211, 118, 106); transform-origin: 226.229px 178.657px;" id="elga8i2pdac17" class="animable"></path><path d="M230,173.18c-1.06.47-2.12.74-3.21,1.11-1.24.41-2.18.86-3.49.5a1.74,1.74,0,0,1-1.09-1.83c.29-1.63,1.68-2.51,3.14-3.06a6.33,6.33,0,0,1,4.59-.13A1.87,1.87,0,0,1,230,173.18Z" style="fill: rgb(38, 50, 56); transform-origin: 226.635px 172.162px;" id="elb2yvyhquxbi" class="animable"></path><path d="M230.91,178.64c0-.09-.18.15-.17.25.45,2.54.53,5.51-1.65,6.69-.07,0,0,.16,0,.14C231.88,184.92,231.74,181,230.91,178.64Z" style="fill: rgb(38, 50, 56); transform-origin: 230.247px 182.171px;" id="el5ziln8awjgp" class="animable"></path><path d="M228.25,176.31c-4.13.27-3.28,8.53.55,8.27S231.72,176.08,228.25,176.31Z" style="fill: rgb(38, 50, 56); transform-origin: 228.403px 180.446px;" id="el3qa3kwp5ewx" class="animable"></path><path d="M245.65,176.76c0-.1.21.1.22.21.18,2.57.83,5.47,3.23,6.08.07,0,.08.15,0,.15C246.23,183.09,245.41,179.22,245.65,176.76Z" style="fill: rgb(38, 50, 56); transform-origin: 247.383px 179.966px;" id="elzg4dpap0ddp" class="animable"></path><path d="M247.66,173.86c4.08-.74,5.25,7.48,1.47,8.16S244.24,174.48,247.66,173.86Z" style="fill: rgb(38, 50, 56); transform-origin: 248.517px 177.936px;" id="elac93o3grjvv" class="animable"></path><path d="M250.24,168.7c-1.16-.07-2.23-.33-3.37-.51-1.29-.21-2.34-.25-3.34-1.18a1.77,1.77,0,0,1-.12-2.14c1-1.32,2.67-1.45,4.23-1.26a6.43,6.43,0,0,1,4.14,2A1.88,1.88,0,0,1,250.24,168.7Z" style="fill: rgb(38, 50, 56); transform-origin: 247.665px 166.122px;" id="el66na67xqh3d" class="animable"></path><path d="M230.19,201.86c.68.53,1.37,1.29,2.31,1.27a6.64,6.64,0,0,0,2.68-.92.09.09,0,0,1,.13.12,3.47,3.47,0,0,1-3.11,1.72A2.72,2.72,0,0,1,230,202C229.9,201.85,230.09,201.78,230.19,201.86Z" style="fill: rgb(38, 50, 56); transform-origin: 232.648px 202.939px;" id="eln0v8bwh163" class="animable"></path><path d="M232.09,193.92a8.73,8.73,0,0,0,6.21,3.27,10.78,10.78,0,0,0,3.15-.18,2.68,2.68,0,0,0,.59-.13l.55-.14a.65.65,0,0,0,.46-.63v0a1.11,1.11,0,0,0,0-.25v0l0-.23c-.15-2-.65-5-.65-5,.76.29,4.6,1.56,4.43.54-1.38-8.47-2.93-17.88-6.1-26a.24.24,0,0,0-.46.11c1,8.19,3.46,16.15,4.61,24.35a15.36,15.36,0,0,0-4.24-.82c-.27.11,1.07,5.73,1.07,6.63a.62.62,0,0,1,0,.09c-3.27.77-5.86,0-9.31-1.86C232.1,193.54,231.91,193.73,232.09,193.92Z" style="fill: rgb(38, 50, 56); transform-origin: 239.428px 181.129px;" id="elokac7uov01m" class="animable"></path><path d="M240.19,196.14a10.48,10.48,0,0,1-3.81,3.63,4.66,4.66,0,0,1-2.8.47c-2.1-.33-2.35-2.2-2.14-3.84a11.39,11.39,0,0,1,.66-2.55A13.51,13.51,0,0,0,240.19,196.14Z" style="fill: rgb(38, 50, 56); transform-origin: 235.785px 197.069px;" id="elqx6nmharni" class="animable"></path><path d="M236.38,199.77a4.66,4.66,0,0,1-2.8.47c-2.1-.33-2.35-2.2-2.14-3.84C233.65,196.4,236,197.66,236.38,199.77Z" style="fill: rgb(255, 151, 184); transform-origin: 233.88px 198.344px;" id="elr3t9jbprd6" class="animable"></path><path d="M195.16,187c7.09-2,10.63-25.84,10.63-25.84s0,10.09,1.85,9.84,9.6-14,10.45-23.8c0,0,9,6.06,18,8.71s18.92,2,18.92.5c0-4.54-4.19-16.41-10.37-20.6-7.13-4.82-17.3-9.48-32-3.82S194.2,147,192.05,154.36,192.56,187.7,195.16,187Z" style="fill: rgb(38, 50, 56); transform-origin: 223.136px 158.203px;" id="elzwbgbh9jth" class="animable"></path><path d="M203.74,185.67s-7.66-12.67-13.36-10-.5,20.61,5.79,23.45a6.58,6.58,0,0,0,9-2.94Z" style="fill: rgb(211, 118, 106); transform-origin: 196.549px 187.593px;" id="eldtjyd1tpkxb" class="animable"></path><path d="M192,180.76c-.1,0-.13.13,0,.17,4.4,2.13,6.5,6.49,7.88,10.94-1.24-1.76-3-2.8-5.36-1.35-.12.08,0,.27.11.25a4.07,4.07,0,0,1,4.35,1.7,19.55,19.55,0,0,1,1.88,3.74c.19.41.93.25.81-.23l0-.11C202.1,190.12,198.16,181.76,192,180.76Z" style="fill: rgb(38, 50, 56); transform-origin: 196.808px 188.602px;" id="el01un117hz2pp" class="animable"></path><path d="M236.83,132.61a54.82,54.82,0,0,0-14.76-6.17c-5.83-1.37-24.6-1.91-29.47,1.34s-7.91,20.68-8.3,23.24-.9,18.19,4.32,22.53,8.56-22,18.37-29.75S236.83,132.61,236.83,132.61Z" style="fill: rgb(0, 148, 255); transform-origin: 210.451px 149.697px;" id="el2ntk5hvvf45" class="animable"></path><g id="el37lt6rdpya2"><path d="M236.84,132.62S216.79,136,207,143.8s-13.15,34.1-18.38,29.76c-2.3-1.92-3.24-4.5-3.82-8.73,2-7.57,6.39-19.19,13.69-26.79,6.84-7.11,17.61-9.93,28.81-10A62,62,0,0,1,236.84,132.62Z" style="opacity: 0.1; transform-origin: 210.82px 151.04px;" class="animable"></path></g><path d="M188.49,189.37c1.25-7,10.39-25,19-35s31.34-13.93,34.41-13.43c7.43,1.23,9.72,3.77,11,3.22s-5.85-7-7.82-8.46-7.31-5.06-10.57-5.33S211,130,202.81,137.73s-21.05,30.62-19.81,37c.29,1.52,2.15,2.67,2.55,4.83.53,2.82.77,6,1.39,8C187.44,189.19,188.38,190,188.49,189.37Z" style="fill: rgb(0, 148, 255); transform-origin: 217.985px 159.934px;" id="el7rbzcju6fx3" class="animable"></path><path d="M209.76,149.72a36.1,36.1,0,0,1-4.48-4.09,26.14,26.14,0,0,1-3.68-4.88.12.12,0,1,0-.21.1,19.33,19.33,0,0,0,3.25,5.38,16.84,16.84,0,0,0,4.92,3.83A.2.2,0,0,0,209.76,149.72Z" style="fill: rgb(38, 50, 56); transform-origin: 205.597px 145.363px;" id="elx6bibu8gd8i" class="animable"></path><path d="M189.17,182.34c-.14-.52-.43-1-.62-1.52a8.77,8.77,0,0,1-.47-1.81,16.34,16.34,0,0,0-.43-3.49,13,13,0,0,0-1.4-2.52,4.68,4.68,0,0,1-1.08-3c0-.15-.22-.18-.23,0-.24,2.14,1,3.8,1.77,5.69.48,1.2.31,2.5.58,3.75a5.48,5.48,0,0,0,1.54,3.13C189,182.64,189.22,182.53,189.17,182.34Z" style="fill: rgb(38, 50, 56); transform-origin: 187.043px 176.234px;" id="elfx8115up55a" class="animable"></path><path d="M192.4,175a30.77,30.77,0,0,1-1.72-2.6,21.54,21.54,0,0,1-1.23-2.78c-.35-.94-.62-1.91-.95-2.85-.39-1.12-.91-2.2-1.25-3.33,0-.15-.26,0-.21.09.34,1.18.49,2.41.79,3.6a24.89,24.89,0,0,0,1,3,15,15,0,0,0,1.39,2.7,7.6,7.6,0,0,0,2.05,2.25A.06.06,0,0,0,192.4,175Z" style="fill: rgb(38, 50, 56); transform-origin: 189.722px 169.246px;" id="el6u26t20ge57" class="animable"></path><path d="M195.68,168.41a20.37,20.37,0,0,1-3.36-4.72c-.85-1.69-1.61-3.44-2.34-5.19,0-.11-.26-.07-.22.07a24,24,0,0,0,1.85,5.59,12.69,12.69,0,0,0,1.55,2.41,13.34,13.34,0,0,0,2.35,2C195.62,168.66,195.78,168.52,195.68,168.41Z" style="fill: rgb(38, 50, 56); transform-origin: 192.734px 163.518px;" id="el8vgzohmjl0v" class="animable"></path><path d="M199.17,162.14a7,7,0,0,1-1.67-2.08c-.52-.86-1-1.72-1.5-2.6s-.94-1.68-1.4-2.52a7,7,0,0,1-1-2.72.12.12,0,0,0-.23,0,7.24,7.24,0,0,0,.51,2.83,18.57,18.57,0,0,0,1.3,2.92,23.71,23.71,0,0,0,1.7,2.64,4.7,4.7,0,0,0,2.1,1.8C199.17,162.47,199.32,162.25,199.17,162.14Z" style="fill: rgb(38, 50, 56); transform-origin: 196.3px 157.277px;" id="elx3q0jxjuob" class="animable"></path><path d="M202.06,154c-.58-.71-1.16-1.42-1.69-2.17s-1-1.52-1.48-2.3-1-1.64-1.47-2.48a.11.11,0,1,0-.21.09,18.59,18.59,0,0,0,1,2.69,21.68,21.68,0,0,0,1.46,2.45,23.11,23.11,0,0,0,1.71,2.23,7.26,7.26,0,0,0,2.12,1.83.16.16,0,0,0,.21-.21A13.75,13.75,0,0,0,202.06,154Z" style="fill: rgb(38, 50, 56); transform-origin: 200.462px 151.667px;" id="el0lmmkspotybc" class="animable"></path><path d="M215.57,146.3a27.43,27.43,0,0,0-4.12-5.28,30.65,30.65,0,0,0-5.06-4.25c-.11-.07-.27.06-.17.17,3,3.19,6.18,6.27,9.17,9.5A.11.11,0,0,0,215.57,146.3Z" style="fill: rgb(38, 50, 56); transform-origin: 210.891px 141.617px;" id="elxw3nvpoq8dg" class="animable"></path><path d="M220.46,140.74a14.71,14.71,0,0,0-2.14-2.52,31.92,31.92,0,0,0-5.66-4c-.13-.07-.27.09-.15.19,1.7,1.4,3.41,2.78,5,4.28a27.83,27.83,0,0,1,2.29,2.32c.72.83,1.23,1.79,1.9,2.64a.09.09,0,0,0,.16-.07A8.2,8.2,0,0,0,220.46,140.74Z" style="fill: rgb(38, 50, 56); transform-origin: 217.163px 138.944px;" id="elbdjuzdm3xv" class="animable"></path><path d="M226.6,138.6a15.13,15.13,0,0,0-2-2.49,17.73,17.73,0,0,0-4.81-3.56c-.12-.06-.22.13-.12.21a34.12,34.12,0,0,1,4.47,4c.69.74,1.34,1.51,2,2.27s1.18,1.68,1.91,2.37c.06.05.14,0,.12-.09A16.66,16.66,0,0,0,226.6,138.6Z" style="fill: rgb(38, 50, 56); transform-origin: 223.901px 136.979px;" id="el0mqtdjl69lt" class="animable"></path><path d="M231.2,135.55c-.67-.67-1.38-1.32-2.09-2a9.28,9.28,0,0,0-2.3-1.64c-.13-.05-.2.12-.11.21,1.31,1.29,2.61,2.62,3.89,3.94a23.91,23.91,0,0,1,2.88,4.23.07.07,0,0,0,.13-.06A9,9,0,0,0,231.2,135.55Z" style="fill: rgb(38, 50, 56); transform-origin: 230.133px 136.116px;" id="el02h0hau42vkp" class="animable"></path><path d="M236.6,135a14.75,14.75,0,0,0-4.38-3.42c-.12-.06-.23.13-.12.2a17.94,17.94,0,0,1,3.92,3.66,25.17,25.17,0,0,1,2.92,4.53c0,.08.18.06.16,0A12.15,12.15,0,0,0,236.6,135Z" style="fill: rgb(38, 50, 56); transform-origin: 235.578px 135.796px;" id="el212b7hsawmt" class="animable"></path><path d="M243.17,138.86a10.15,10.15,0,0,0-.49-1.13,12.4,12.4,0,0,0-1.36-2.08,26.28,26.28,0,0,0-3.66-3.49c-.12-.1-.26.09-.15.19a20.42,20.42,0,0,1,3.4,3.55,17.15,17.15,0,0,1,1.31,2c.19.34.35.7.51,1.06a6.25,6.25,0,0,0,.48,1,.12.12,0,0,0,.21,0A3.48,3.48,0,0,0,243.17,138.86Z" style="fill: rgb(38, 50, 56); transform-origin: 240.445px 136.077px;" id="elytilw9gg33g" class="animable"></path><path d="M247.35,139.69a17.32,17.32,0,0,0-1.12-1.71,15,15,0,0,0-1.31-1.56c-.48-.51-1-1-1.45-1.52-.11-.12-.28,0-.16.17a12.28,12.28,0,0,1,1.33,1.63c.38.54.77,1.07,1.16,1.61l1.15,1.61a19.82,19.82,0,0,0,1.16,1.67.1.1,0,0,0,.16-.1A9,9,0,0,0,247.35,139.69Z" style="fill: rgb(38, 50, 56); transform-origin: 245.771px 138.232px;" id="elv3sqo417zt9" class="animable"></path><path d="M172.41,262.52c5.37,31,22.79,91.52,39.42,106.76,12.36,11.33,78.49,15.3,87.37,16.39,6.62.82,7.65-55,.62-56.17-7.21-1.19-57.51-8-62.49-9.91s-26.83-41.76-41-63.34C178.37,229,168,237.14,172.41,262.52Z" style="fill: rgb(211, 118, 106); transform-origin: 238.023px 312.482px;" id="elevdwn42au5t" class="animable"></path><path d="M300.82,386.29c14.25,3.09,45,5,61.38,3,21.58-2.52,49.52-21.21,46.47-26.42-3.36-5.75-16-2.26-27.77.32-18.61,4.08-24.49-1.63-30.58-7.14-25-22.61-52.43-26.64-52.43-26.64S286.1,383.1,300.82,386.29Z" style="fill: rgb(211, 118, 106); transform-origin: 351.16px 359.76px;" id="el3leba2grloo" class="animable"></path><path d="M349.15,359.85c-6.29-5.7,17.87,0,24.77-6.78s-2-11-11.19-12.06c-31.73-3.77-37.56-17.13-59.45-12.84S349.15,359.85,349.15,359.85Z" style="fill: rgb(211, 118, 106); transform-origin: 337.65px 343.59px;" id="el58p3w2jd0ik" class="animable"></path><path d="M332.85,358.18c-.13.05-.21-.17-.08-.23a30.5,30.5,0,0,1,8.9-2.3,76.31,76.31,0,0,1,9.2,0c3.14.13,6.27.32,9.41.32,1.6,0,3.18-.12,4.78-.25s3.1-.46,4.64-.48c.19,0,.2.25.07.34a12.74,12.74,0,0,1-4.29,1.49,31.48,31.48,0,0,1-4.33.46,78.26,78.26,0,0,1-9.56-.23c-3.11-.22-6.23-.43-9.35-.37" style="fill: rgb(38, 50, 56); transform-origin: 351.28px 356.714px;" id="eljooeu64bjdm" class="animable"></path><path d="M240.89,320.46l14.78,2c4.92.66,9.85,1.34,14.76,2.05l14.76,2.09,7.38,1,3.68.53,1.84.26.92.13.85.1-.4.07a30.12,30.12,0,0,1,7-1.84,36.36,36.36,0,0,1,7.15-.35,45.19,45.19,0,0,1,13.86,3.17c4.39,1.72,8.58,3.75,12.9,5.34a51,51,0,0,0,6.56,2c2.24.52,4.53.91,6.82,1.3A138.6,138.6,0,0,1,367.51,341a24.09,24.09,0,0,1,6.64,2.76,6.76,6.76,0,0,1,2.55,2.88,5.59,5.59,0,0,1,0,3.87,7.05,7.05,0,0,1-2.27,3,12.78,12.78,0,0,1-3.17,1.79,25.67,25.67,0,0,1-6.92,1.55,53.69,53.69,0,0,1-14-.7l.07-.15,2.28,2.16-2.4-2L350,356l.29,0a55.59,55.59,0,0,0,13.88.09,26.09,26.09,0,0,0,6.61-1.74c2-.87,4-2.25,4.69-4.24a4.36,4.36,0,0,0,0-3,5.48,5.48,0,0,0-2.1-2.21,22.49,22.49,0,0,0-6.29-2.41c-4.45-1.09-9.06-1.76-13.66-2.5-2.3-.37-4.61-.74-6.93-1.26a53.19,53.19,0,0,1-6.81-2c-4.44-1.59-8.67-3.6-13-5.24a42.53,42.53,0,0,0-13.24-3.15,34.26,34.26,0,0,0-6.79.27,28.09,28.09,0,0,0-6.52,1.65l-.24.09-.16,0-1-.12-.93-.13-1.85-.28-3.68-.56c-2.46-.37-4.91-.79-7.36-1.19l-14.71-2.46q-7.35-1.22-14.69-2.53C250.67,322.24,245.77,321.38,240.89,320.46Z" style="fill: rgb(38, 50, 56); transform-origin: 308.968px 339.31px;" id="elizjnzp5t7a" class="animable"></path><path d="M225.74,300.78l-43.18,39.86s-12.7-58.83-13.45-84.21c-.77-26.45,7.38-32.05,27.09-3.08C216,282.5,225.74,300.78,225.74,300.78Z" style="fill: rgb(0, 148, 255); transform-origin: 197.4px 287.31px;" id="elp6zvbylbat" class="animable"></path><path d="M204.23,265.38a3,3,0,0,1-.81.32,2.4,2.4,0,0,1-2.28-.71,3.27,3.27,0,0,0-3.56-.61,3.16,3.16,0,0,0-1.33,1.16c-.29.45-.64.87-.9,1.35.48-.29.9-.61,1.35-.9a2.59,2.59,0,0,1,1.22-.64,2.4,2.4,0,0,1,2.32.58,3.17,3.17,0,0,0,3.51.73,2.86,2.86,0,0,0,.93-.6Zm4,29.6c-.13-.52-.19-1-.32-1.58a13.83,13.83,0,0,0-.32,1.58,3.21,3.21,0,0,1-.42,1.35,2.4,2.4,0,0,1-2.06,1.2,3.17,3.17,0,0,0-3,2,2.69,2.69,0,0,0-.16,1.73c.1.55.16,1.06.29,1.58a13.39,13.39,0,0,0,.32-1.58A3.3,3.3,0,0,1,203,300a2.41,2.41,0,0,1,2.12-1.12,3.25,3.25,0,0,0,3-2.09A3.74,3.74,0,0,0,208.22,295ZM173.7,241.41c-.1-.55-.17-1.07-.29-1.58a15.21,15.21,0,0,0-.33,1.58,3.21,3.21,0,0,1-.41,1.32,2.4,2.4,0,0,1-2.06,1.19,3.26,3.26,0,0,0-1,.17c-.06.47-.12.95-.17,1.45a2.27,2.27,0,0,1,1.23-.3,3.22,3.22,0,0,0,2.95-2.09A3.16,3.16,0,0,0,173.7,241.41Zm16.45,82a3.12,3.12,0,0,1-1.29-.42,2.44,2.44,0,0,1-1.12-2.12,3.26,3.26,0,0,0-2.09-3,2.93,2.93,0,0,0-1.74-.13c-.55.13-1.06.19-1.61.32a11.46,11.46,0,0,0,1.61.32,3.25,3.25,0,0,1,1.32.39,2.47,2.47,0,0,1,1.19,2.06,3.28,3.28,0,0,0,2,3,2.93,2.93,0,0,0,1.74.16,15.22,15.22,0,0,0,1.61-.31C191.21,323.56,190.7,323.5,190.15,323.37Zm-14.56-42.51a2.88,2.88,0,0,1-1.29-.45,2.38,2.38,0,0,1-1.12-2.13,3.33,3.33,0,0,0-2.09-3l-.25-.08c0,.42.11.84.17,1.27a2.45,2.45,0,0,1,.84,1.81,3.26,3.26,0,0,0,2,3,3.11,3.11,0,0,0,1.74.19c.55-.13,1.06-.19,1.57-.33A12.83,12.83,0,0,0,175.59,280.86Z" style="fill: rgb(255, 255, 255); transform-origin: 188.862px 281.943px;" id="eleckoyfayphv" class="animable"></path><path d="M216,296c-1.13.83-2.16,1.82-3.21,2.75l-3.26,2.86c-2.2,1.93-4.37,3.9-6.52,5.87-4.31,4-8.64,7.89-12.88,11.92-1.17,1.1-2.33,2.21-3.47,3.35s-2.31,2.48-3.5,3.67c-.08.07,0,.17.12.1,1.09-.94,2.27-1.8,3.37-2.74s2.25-1.95,3.35-2.94q3.27-2.94,6.48-5.93c4.21-3.92,8.45-7.83,12.58-11.84,1.15-1.12,2.29-2.25,3.45-3.37s2.5-2.3,3.59-3.58C216.13,296.08,216.05,296,216,296Z" style="fill: rgb(38, 50, 56); transform-origin: 199.617px 311.272px;" id="ele76vk7jpcj8" class="animable"></path><path d="M211.88,273c0-.11-.23,0-.2.08a45.74,45.74,0,0,0,2.37,6.42c-.57-.88-1.12-1.77-1.69-2.64-1.86-2.82-3.76-5.61-5.61-8.44a.1.1,0,0,0-.17.1c2.89,5.14,5.56,10.41,8.61,15.47s8.59,13.67,10.32,16.42c-1.08,1.33-2.74,2.75-3.93,4.16-.11.13.11.28.23.17,1.42-1.3,3.37-2.6,4.75-4.12.17-.19-5.93-10.79-11.3-19.23C214.21,278.52,213.1,275.71,211.88,273Z" style="fill: rgb(38, 50, 56); transform-origin: 216.568px 286.581px;" id="elrdls1c0i3kd" class="animable"></path><path d="M191.64,332.26c-2.81,3-5.71,6-8.63,8.87l-.79.79-.32-1.12c-1.15-4.1-2.2-8.21-3.18-12.34l-1.42-6.22L176,316c-.82-4.17-1.56-8.35-2.19-12.56s-1.13-8.44-1.37-12.69l5.44,24.86,2.7,12.42,2.62,12.45-1.11-.34C185.24,337.47,188.39,334.81,191.64,332.26Z" style="fill: rgb(38, 50, 56); transform-origin: 182.04px 316.335px;" id="elcofckgygrk" class="animable"></path><path d="M170.54,296c.47.89.84,1.79,1.22,2.69l1.13,2.67c.36.9.75,1.78,1.13,2.68s.78,1.77,1.12,2.71a16.09,16.09,0,0,1-3.17-5A18.4,18.4,0,0,1,170.54,296Z" style="fill: rgb(38, 50, 56); transform-origin: 172.84px 301.375px;" id="elwpurzp60kj" class="animable"></path><path d="M231.4,238a69.42,69.42,0,0,1-1.61,7.07,35.23,35.23,0,0,1-2.17,6.16c-1.76,3.56-4.81,6.73-9.18,7.37a15.19,15.19,0,0,1-11.33-3.42c-3.36-2.63-5.86-6.18-8.13-9.61-1.4-2.12-2.72-4.3-3.93-6.53-.61-1.13-1.23-2.25-1.79-3.41s-1-2.33-1.67-3.45c-.05-.09-.24,0-.2.06,1.17,2.62,4.67,10.89,5.9,13,2.23,3.78,4.69,7.66,8.15,10.61a17,17,0,0,0,12.05,4.36,12.54,12.54,0,0,0,10.2-6.7,25.55,25.55,0,0,0,2.43-7.19c.58-2.74,1-5.51,1.34-8.28C231.47,237.94,231.41,237.94,231.4,238Z" style="fill: rgb(38, 50, 56); transform-origin: 211.423px 246.183px;" id="elsy48lbzjzt" class="animable"></path></g><g id="freepik--drop-of-water--inject-58" class="animable" style="transform-origin: 368.21px 237.452px;"><path d="M406.55,255.34c0,16.8-13.21,38.33-38.34,38.33s-38.34-21.53-38.34-38.33c0-10.82,4.84-21.67,11.08-31.8.33,16.33,15.2,23.82,27.8,18.8,8.64-3.44,10.18-11,15.67-14.69s12.47-1.73,15.75,4.28h0C404,239.56,406.55,247.45,406.55,255.34Z" style="fill: rgb(38, 50, 56); transform-origin: 368.21px 258.605px;" id="elqejfcrqyht" class="animable"></path><path d="M406.55,255.34c0,16.8-13.21,38.33-38.34,38.33s-38.34-21.53-38.34-38.33c0-30.44,38.34-61.09,38.34-75.63v.41c.2,7.54,1.3,16.4-3,28.67-1.45,5.35-2.92,11.29-3,15.34,0,4.78,2.22,6.31,2.65,8.49.86,4.41-3.23,6.65-6.18,3.85-1.37-1.29-2-4.13-1.57-8-4,13.49-2,24.92,9.45,31.06,19.13,10.27,38.23-9.24,33.59-27.56C404,239.56,406.55,247.46,406.55,255.34Z" style="fill: rgb(69, 90, 100); transform-origin: 368.21px 236.69px;" id="el8x2jrxb4o2w" class="animable"></path><path d="M364.87,239a3.34,3.34,0,1,1-3.35,3.34,3.34,3.34,0,0,1,3.35-3.34" style="fill: rgb(69, 90, 100); transform-origin: 364.86px 242.34px;" id="ellf5dbx68eeo" class="animable"></path><circle cx="376.78" cy="221.93" r="1.44" style="fill: rgb(69, 90, 100); transform-origin: 376.78px 221.93px;" id="ela4xv6735coi" class="animable"></circle><path d="M380.56,209c4.73-.55,9.49,5.31,14.88,14.72a14,14,0,0,0-6.77-4c-3.45-.77-5.28,0-9.37-1.54A4.75,4.75,0,0,1,380.56,209Z" style="fill: rgb(69, 90, 100); transform-origin: 385.829px 216.342px;" id="elexcmt1il39o" class="animable"></path><path d="M402.84,271.65s-10.22,18.75-30.21,17.17c-12.42-1-17.29-7.07-19.71-12.46-2.09-4.65-7.19-3.6-7.19.62s6.07,8.8,6.07,8.8a17.57,17.57,0,0,1-11-12.77c-2-8.41-9.67-7.59-8.68-.25,1.3,9.64,12.19,22.91,35.25,22.42C393.33,294.61,402.84,271.65,402.84,271.65Z" style="fill: rgb(55, 71, 79); transform-origin: 367.436px 281.085px;" id="elh5qr1htmmfi" class="animable"></path><path d="M348.51,266.27a3.34,3.34,0,1,1-3.34-3.34A3.33,3.33,0,0,1,348.51,266.27Z" style="fill: rgb(55, 71, 79); transform-origin: 345.17px 266.27px;" id="elgbjg3osroyh" class="animable"></path><path d="M376.48,273.24c-.48,1.29.32,1.34.37,1.88s0,1.55-1.55,3.11-4.14,1.24-4.68,1.88-1.45,3.38-2.74,4.3-1.5.37-3.33.75-3.22,2.74-3.76,3.87.11,3-1.18,3.06-1.88-2.74-3.06-4.24a10,10,0,0,1-1.93-4.62c-.38-1.78.21-5.48,0-6.93s-4.08-4-5.48-5.8-3.33-5.32-3.23-6.5a4.84,4.84,0,0,1,1.62-3c.64-.48.37-.75.48-1.18s.64-.54.75-1.07a3.26,3.26,0,0,0-.86-2.42c-.53-.27-.91.64-1.23.48s-1.29-1.29-1.67-1.39-.27.69-.8-.33-.81-3.6-1.24-4-.75.75-1.77,0-1.45-2.21-1.88-2.42-1,.05-1.46-.81.38-2.42,0-2.25-1.23,1.39-1.44.21,1.07-5.15.86-7.3a8.52,8.52,0,0,1,2-6.23s.21-1.19.43-1.94,4.83-3.76,5.37-4.62a4.22,4.22,0,0,0,.38-1.53,38.13,38.13,0,0,1,17.66-7.11c-.11.53-.21,1-.31,1.56-.61.16-1,.34-1,.53s.39.18.89.21c-.17,1-.31,2-.39,2.9-.5-.29-1.12-1-1.79-1.07s-1.43.54-1.92.61-1.08-.54-1.84-.39-.93.78-1.32,1-1.33.25-1.43.83,1.18.89,1.5,1.25-.39,1.58-.07,1.83,2.33-1.51,2.83-1.94.93-2.29,2-2.25,1.44,1.86,1.79,2a.4.4,0,0,0,.15,0,11.29,11.29,0,0,0,.68,4l-.07,0c-.51.15-1.83-1.36-2.19-.93s.36,1.8.72,2.12,1.68.5,1.79.86-.9,1.14-2.11,1.07-2.22-1-2.69-.61-.22,1.43-.54,1.79a1.26,1.26,0,0,1-.7.22,16.85,16.85,0,0,1,0-4.38q-.69,2.34-1.14,4.59a2.23,2.23,0,0,0-1.1.61c-.86.93-1.26,2.33-2.12,3.12s-1.25-.22-2.4.89-1.32,3.58-1.36,4.44,0,1.54-.28,1.43-.69-.86-.79-1.32.25-1.25.25-1.54a5.07,5.07,0,0,0-2.61-1.9c-1-.14-1.83.64-2.55,1.22s-2,.46-2.47.93-.82,4.58-.46,5.55.82,1,2,.47.5-1.47,1.18-1.26a1.61,1.61,0,0,1,1,1.51c0,.57-1.36,1.93-1.19,2.32s1.37-.07,1.94.11.86.54.68,2-.07,2.61.79,3.1,1.34-.7,1.72-.54.91,1,1.44,1,.27-.53,1.29-.86.65-.53.87-1.18a1.17,1.17,0,0,1,1.55-.86c.7.33.22.81.27,1.35s1.29.59,2.26.91,1.5,0,3.43.64,2,2.58,2.85,2.9a12,12,0,0,0,2.28.19c.66.44,1.37.87,2.11,1.27s1.41.71,2.12,1c.67,1.34.57,2.89,1.28,3.44,1,.75,4.56,1.78,6,2s1.61-.7,2.74-.43a2.4,2.4,0,0,1,2.15,2.15C381.16,269.07,377,272,376.48,273.24Z" style="fill: rgb(0, 148, 255); transform-origin: 358.613px 254.59px;" id="el4lux2rzfkml" class="animable"></path><path d="M347.62,245.77c0,.3.93.43,2,1s1.47,2.4,2,2.36.4-.86.61-1.07a.7.7,0,0,0,0-1.15c-.57-.46-1.13-1.47-2.18-1.61s-1.22-.57-1.69-.54A.81.81,0,0,0,347.62,245.77Z" style="fill: rgb(0, 148, 255); transform-origin: 350.063px 246.945px;" id="elgpspw3d4qxi" class="animable"></path><path d="M353.53,248.78c-.16.44,0,.75,1.14,1s2.22-.29,1.86-.52-.89-.13-.68-.52.14-1-.79-.86S353.67,248.38,353.53,248.78Z" style="fill: rgb(0, 148, 255); transform-origin: 355.039px 248.852px;" id="el8k9shrk0614" class="animable"></path><path d="M357.25,250a.91.91,0,0,1-.11-.25C357.17,249.81,357.21,249.89,357.25,250Z" style="fill: rgb(0, 148, 255); transform-origin: 357.195px 249.875px;" id="elz43kwrtc9io" class="animable"></path><path d="M406.55,255.13c0,.27,0,.53,0,.79s0,.45,0,.67l0,.66,0,.54a38.15,38.15,0,0,1-7,19.5l-.27.39c3.65-5.58,4.36-13,4.46-14.15s-.46-1.22.11-3.33a6.13,6.13,0,0,0-1-4.83c-.43-.47-1.36-.32-2.11.14s-.22.83-.72,1-1-.1-1.46-.07-.9,1.22-1.9,1.18-1.65-1.47-2.4-2.49a3.47,3.47,0,0,0-.25-.29,25.23,25.23,0,0,0,6.79-20l0,0a38.25,38.25,0,0,1,4.24,9.41l0,.1A38.44,38.44,0,0,1,406.55,255.13Z" style="fill: rgb(0, 148, 255); transform-origin: 400.28px 256.26px;" id="eljy4ryz8bhz8" class="animable"></path><g id="eldtps55lcunc"><path d="M333.11,248.3c1.43-17.81,27-49.15,27-49.15s-14.9,21-16.58,34.81c-.86,7.17.06,12.15-1.11,17.73C341,258.51,332.18,259.83,333.11,248.3Z" style="fill: rgb(255, 255, 255); opacity: 0.6; transform-origin: 346.576px 228.024px;" class="animable"></path></g><g id="el3dxy1gzvnqw"><path d="M355.06,289.81a34.06,34.06,0,0,0,4.38.92c1.47.22,3,.37,4.44.45a42.69,42.69,0,0,0,8.9-.45,35.65,35.65,0,0,0,4.34-.93,32.27,32.27,0,0,0,4.18-1.45,32.76,32.76,0,0,0,7.59-4.48,37.09,37.09,0,0,0,6.19-6.27,46,46,0,0,0,4.71-7.44,49.85,49.85,0,0,0,3.28-8.21c.43-1.42.81-2.86,1.11-4.31a39,39,0,0,0,.73-4.41h.14a36.22,36.22,0,0,1-1,9,41.63,41.63,0,0,1-1.25,4.36c-.51,1.43-1.09,2.84-1.73,4.22a38.75,38.75,0,0,1-2.2,4,40.47,40.47,0,0,1-2.68,3.7c-.24.29-.5.58-.75.86l-.37.44-.39.41-.79.83-.82.79c-.53.54-1.12,1-1.69,1.53-.28.25-.59.48-.88.72s-.58.49-.9.7a33.23,33.23,0,0,1-7.93,4.44,32.45,32.45,0,0,1-4.32,1.39,35.28,35.28,0,0,1-4.45.85,43.78,43.78,0,0,1-9,.17q-2.25-.19-4.47-.6A36.1,36.1,0,0,1,355,290Z" style="fill: rgb(255, 255, 255); opacity: 0.6; transform-origin: 380.027px 272.512px;" class="animable"></path></g></g><g id="freepik--Birds--inject-58" class="animable" style="transform-origin: 204.9px 149.99px;"><path d="M282,92.55a23.52,23.52,0,0,1,2.92-1.25,12.59,12.59,0,0,1,3.19-.73,2.55,2.55,0,0,1,1,.11,1.19,1.19,0,0,1,.31.14l.19.14c.13.09.23.19.35.28.42.38.79.77,1.16,1.17.72.81,1.35,1.65,2,2.52l-.79-.28a23.9,23.9,0,0,1,3.26-.69,13.34,13.34,0,0,1,1.7-.12,7.09,7.09,0,0,1,.9.07,2.33,2.33,0,0,1,.49.12,3.6,3.6,0,0,1,.49.23,5.58,5.58,0,0,1,1.28,1.23c.35.44.66.9,1,1.36a20.54,20.54,0,0,1,1.52,2.9c-.7-.83-1.38-1.68-2.09-2.47-.36-.4-.72-.79-1.1-1.14a5.21,5.21,0,0,0-1.14-.89,3.1,3.1,0,0,0-1.28-.13,13.85,13.85,0,0,0-1.52.21c-1,.19-2.06.44-3.07.71l-.5.14-.29-.42c-.59-.84-1.22-1.67-1.86-2.46a13.62,13.62,0,0,0-1-1.14c-.08-.07-.17-.17-.25-.23l-.11-.1s0,0,0,0a1.53,1.53,0,0,0-.56-.11,15.17,15.17,0,0,0-3,.29C284.06,92.15,283,92.36,282,92.55Z" style="fill: rgb(38, 50, 56); transform-origin: 292.485px 95.1549px;" id="el8o2ttw17js" class="animable"></path><path d="M293.49,123.63a35,35,0,0,1,3.93-2.69,18.35,18.35,0,0,1,4.47-2,4.08,4.08,0,0,1,1.49-.13,2,2,0,0,1,.49.12l.33.15c.22.1.39.21.58.31a24.47,24.47,0,0,1,2.05,1.39c1.29,1,2.48,2,3.67,3.11l-1.25-.18a36.39,36.39,0,0,1,4.59-2,20.61,20.61,0,0,1,2.46-.67,9.39,9.39,0,0,1,1.35-.17,6.53,6.53,0,0,1,.75,0,5.58,5.58,0,0,1,.78.2,8.53,8.53,0,0,1,2.25,1.44,22.66,22.66,0,0,1,1.81,1.71,31.22,31.22,0,0,1,3.07,3.83c-1.27-1-2.5-2.07-3.79-3-.64-.48-1.28-1-1.94-1.36a7.69,7.69,0,0,0-1.95-1,4.45,4.45,0,0,0-1.91.18,18.61,18.61,0,0,0-2.17.75c-1.45.57-2.91,1.25-4.3,1.94l-.7.35-.55-.53c-1.1-1.06-2.28-2.09-3.44-3.08a21.78,21.78,0,0,0-1.77-1.38c-.15-.09-.3-.2-.44-.27l-.2-.11s0,0-.08,0a2.35,2.35,0,0,0-.85,0,23.56,23.56,0,0,0-4.34,1.32C296.42,122.43,295,123,293.49,123.63Z" style="fill: rgb(38, 50, 56); transform-origin: 309.9px 123.42px;" id="elrcg5s09wxzc" class="animable"></path><path d="M109.54,205.74a25,25,0,0,1,2.69-1.71,12,12,0,0,1,3-1.25,2.9,2.9,0,0,1,1-.05,1.57,1.57,0,0,1,.32.09l.22.11c.14.07.25.15.38.22a14.79,14.79,0,0,1,1.34,1c.84.68,1.6,1.4,2.38,2.15l-.83-.14a23.41,23.41,0,0,1,3.1-1.21,12.57,12.57,0,0,1,1.66-.4,6.41,6.41,0,0,1,.9-.08,4.46,4.46,0,0,1,.5,0,5.08,5.08,0,0,1,.52.15,5.78,5.78,0,0,1,1.47,1c.42.38.8.78,1.17,1.18a20.86,20.86,0,0,1,2,2.62c-.83-.71-1.63-1.43-2.47-2.09a12.71,12.71,0,0,0-1.27-1,5.33,5.33,0,0,0-1.27-.69,2.9,2.9,0,0,0-1.28.08,14.48,14.48,0,0,0-1.47.45c-1,.35-2,.77-2.91,1.21l-.47.21-.35-.36c-.72-.73-1.48-1.45-2.24-2.13a14.26,14.26,0,0,0-1.15-1l-.29-.19-.13-.08,0,0a1.69,1.69,0,0,0-.57,0,15.84,15.84,0,0,0-2.92.78C111.52,205,110.54,205.38,109.54,205.74Z" style="fill: rgb(38, 50, 56); transform-origin: 120.45px 206.064px;" id="elkdrtgody5uf" class="animable"></path><path d="M83.49,201.52a35.11,35.11,0,0,1,3-3.74,18.59,18.59,0,0,1,3.67-3.24,4,4,0,0,1,1.38-.57,2.69,2.69,0,0,1,.51,0l.36.05c.23,0,.43.08.65.12a23.24,23.24,0,0,1,2.36.72c1.53.55,3,1.2,4.43,1.88l-1.24.2a35.32,35.32,0,0,1,3.79-3.23,18.86,18.86,0,0,1,2.16-1.37,8.69,8.69,0,0,1,1.23-.57,5.19,5.19,0,0,1,.73-.19,7.09,7.09,0,0,1,.81,0,8.66,8.66,0,0,1,2.57.7,24.55,24.55,0,0,1,2.24,1.11,31.15,31.15,0,0,1,4.07,2.74c-1.52-.61-3-1.23-4.52-1.76-.75-.27-1.51-.53-2.26-.72a7.92,7.92,0,0,0-2.15-.36,4.57,4.57,0,0,0-1.76.75,19.14,19.14,0,0,0-1.86,1.36c-1.21,1-2.4,2-3.53,3.13l-.56.54-.68-.34c-1.37-.69-2.8-1.33-4.21-1.92a18.64,18.64,0,0,0-2.1-.79,3.07,3.07,0,0,0-.5-.13l-.22,0s0,0-.08,0a2.23,2.23,0,0,0-.82.26,23.09,23.09,0,0,0-3.75,2.53C85.92,199.51,84.72,200.52,83.49,201.52Z" style="fill: rgb(38, 50, 56); transform-origin: 99.85px 196.544px;" id="el1h18e2zlvn2" class="animable"></path><path d="M256.31,116a35.39,35.39,0,0,1,2.95-3.74,18.73,18.73,0,0,1,3.68-3.25,4,4,0,0,1,1.38-.56,2.64,2.64,0,0,1,.5,0l.36,0c.24,0,.44.08.65.12a23.43,23.43,0,0,1,2.37.72c1.52.55,3,1.2,4.42,1.88l-1.24.2a35.43,35.43,0,0,1,3.8-3.23,20.25,20.25,0,0,1,2.15-1.38,10.1,10.1,0,0,1,1.24-.56,4.72,4.72,0,0,1,.72-.19,4.36,4.36,0,0,1,.81,0,8.37,8.37,0,0,1,2.57.7c.78.33,1.52.71,2.24,1.1a31.55,31.55,0,0,1,4.07,2.75c-1.52-.61-3-1.23-4.52-1.76a21.14,21.14,0,0,0-2.26-.72,7.49,7.49,0,0,0-2.14-.36,4.4,4.4,0,0,0-1.77.75,17.89,17.89,0,0,0-1.85,1.36c-1.22,1-2.41,2-3.53,3.13l-.57.54-.68-.34c-1.37-.69-2.8-1.33-4.2-1.93a21.62,21.62,0,0,0-2.1-.78,3.71,3.71,0,0,0-.5-.13l-.23,0s0,0-.08,0a2.52,2.52,0,0,0-.82.25A23.83,23.83,0,0,0,260,113C258.74,114,257.54,115,256.31,116Z" style="fill: rgb(38, 50, 56); transform-origin: 272.645px 110.996px;" id="el6eg0e29ofkp" class="animable"></path></g><g id="freepik--Faucet--inject-58" class="animable" style="transform-origin: 422.485px 108.91px;"><path d="M475.76,60.81c-.19,7-6.84,15.76-15.7,15.59s-14.62-8-16.68-9.35c-.64-.4-3.21-.77-6.48-1.09s-7.25-.46-10.6-.51h-.36c-3.35,0-7.29.18-10.59.51s-5.85.69-6.49,1.09c-2.06,1.32-7.82,9.17-16.68,9.35s-15.51-8.59-15.7-15.59,5-15.81,12.46-16.61,14.09,5.53,17.88,7.7c1.22.7,3.95,1.08,7.28,1.25,2.63.14,7.91.21,12.31.24s9.22-.11,11.73-.24c3.33-.17,6.06-.55,7.28-1.25,3.79-2.17,10.39-8.5,17.88-7.7S475.94,53.8,475.76,60.81Z" style="fill: rgb(69, 90, 100); transform-origin: 426.12px 60.2666px;" id="elljdtjsi1s6p" class="animable"></path><path d="M439.2,53.09V66.21c-.71-.09-1.48-.17-2.3-.25-3.31-.33-7.25-.46-10.6-.51h-.36c-3.35,0-7.29.18-10.59.51-.82.08-1.59.16-2.31.25V53.09l1.06.06c2.63.14,7.91.21,12.31.24s9.22-.11,11.73-.24Z" style="fill: rgb(55, 71, 79); transform-origin: 426.12px 59.65px;" id="elwte1y12h8uo" class="animable"></path><rect x="416.51" y="49.72" width="19.21" height="33.33" style="fill: rgb(69, 90, 100); transform-origin: 426.115px 66.385px;" id="eldokr85oj91w" class="animable"></rect><path d="M500,94.49v42.93s-104.92.35-106.6,1.47l-.48.35c-4.65,2.06-5.49,18.75-5.4,23.62H349.61c.18-8.6,1-38.52,3.53-43.75,1.92-4,10.44-12.32,18.51-17.89.83-.58,1.66-1.13,2.49-1.64q1-.64,2-1.2a19,19,0,0,1,7.26-2.66C385.44,95.57,484.93,94.54,500,94.49Z" style="fill: rgb(69, 90, 100); transform-origin: 424.805px 128.675px;" id="eldy5jzw08krg" class="animable"></path><g id="elbpc2qoyr08h"><path d="M352.8,145.11a100.69,100.69,0,0,1,1-16.17,46.09,46.09,0,0,1,1.82-8l.36-1c.07-.16.11-.32.19-.5s.19-.38.29-.54a14.06,14.06,0,0,1,1.27-1.75c.9-1.08,1.84-2.07,2.81-3A109.69,109.69,0,0,1,373,103.67c1.1-.79,2.22-1.56,3.37-2.29A21.53,21.53,0,0,1,380,99.43c.18-.06.39-.11.56-.15l.51-.09c.33-.06.67-.1,1-.15.67-.09,1.35-.16,2-.21a29,29,0,0,1,4.06,0c-1.34.18-2.66.43-4,.72-.65.14-1.3.29-1.94.46l-1,.26-.48.13-.4.15a22.56,22.56,0,0,0-3.3,2.07c-1.08.77-2.13,1.59-3.18,2.42-2.1,1.65-4.14,3.38-6.16,5.13s-4,3.55-5.89,5.41c-.94.93-1.87,1.88-2.71,2.86a13.05,13.05,0,0,0-1.11,1.49,16.1,16.1,0,0,0-.74,1.68,53.36,53.36,0,0,0-2.07,7.64C354.24,134.44,353.5,139.76,352.8,145.11Z" style="fill: rgb(255, 255, 255); opacity: 0.3; transform-origin: 370.456px 121.934px;" class="animable"></path></g><g id="elftevkswzitt"><path d="M370.16,111.65a45,45,0,0,1,6.34-5.77,41.15,41.15,0,0,1,3.56-2.41,12.22,12.22,0,0,1,4-1.7,10.4,10.4,0,0,0-1.81,1.1c-.58.4-1.15.83-1.72,1.25l-3.39,2.56C374.83,108.37,372.58,110.09,370.16,111.65Z" style="fill: rgb(255, 255, 255); opacity: 0.3; transform-origin: 377.11px 106.71px;" class="animable"></path></g><rect x="405.24" y="91.2" width="41.76" height="51.54" style="fill: rgb(55, 71, 79); transform-origin: 426.12px 116.97px;" id="eldqln83lmwoe" class="animable"></rect><rect x="344.97" y="155.99" width="46.48" height="17.7" style="fill: rgb(55, 71, 79); transform-origin: 368.21px 164.84px;" id="el3e6esremf1e" class="animable"></rect><rect x="412.14" y="83.05" width="27.97" height="8.15" style="fill: rgb(55, 71, 79); transform-origin: 426.125px 87.125px;" id="el0hnkpamr9xho" class="animable"></rect><polygon points="440.1 91.2 412.14 91.2 412.14 88.29 440.1 89.26 440.1 91.2" style="fill: rgb(38, 50, 56); transform-origin: 426.12px 89.745px;" id="elvnhc7hui2" class="animable"></polygon></g><defs>     <filter id="active" height="200%">         <feMorphology in="SourceAlpha" result="DILATED" operator="dilate" radius="2"></feMorphology>                <feFlood flood-color="#32DFEC" flood-opacity="1" result="PINK"></feFlood>        <feComposite in="PINK" in2="DILATED" operator="in" result="OUTLINE"></feComposite>        <feMerge>            <feMergeNode in="OUTLINE"></feMergeNode>            <feMergeNode in="SourceGraphic"></feMergeNode>        </feMerge>    </filter>    <filter id="hover" height="200%">        <feMorphology in="SourceAlpha" result="DILATED" operator="dilate" radius="2"></feMorphology>                <feFlood flood-color="#ff0000" flood-opacity="0.5" result="PINK"></feFlood>        <feComposite in="PINK" in2="DILATED" operator="in" result="OUTLINE"></feComposite>        <feMerge>            <feMergeNode in="OUTLINE"></feMergeNode>            <feMergeNode in="SourceGraphic"></feMergeNode>        </feMerge>            <feColorMatrix type="matrix" values="0   0   0   0   0                0   1   0   0   0                0   0   0   0   0                0   0   0   1   0 "></feColorMatrix>    </filter></defs></svg>